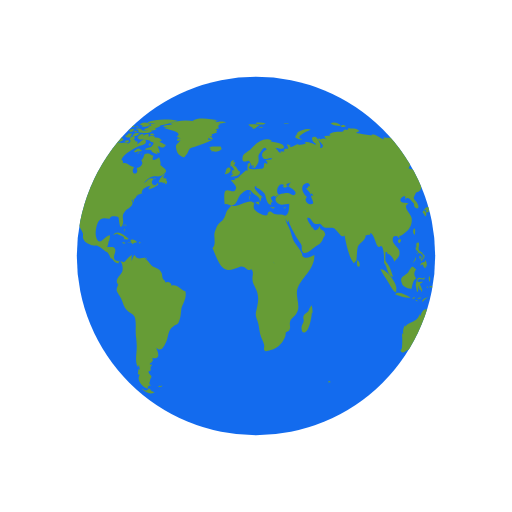
t = 0.00 s
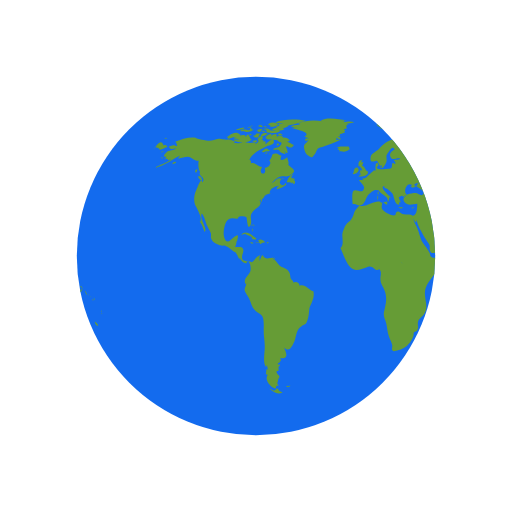
t = 0.50 s
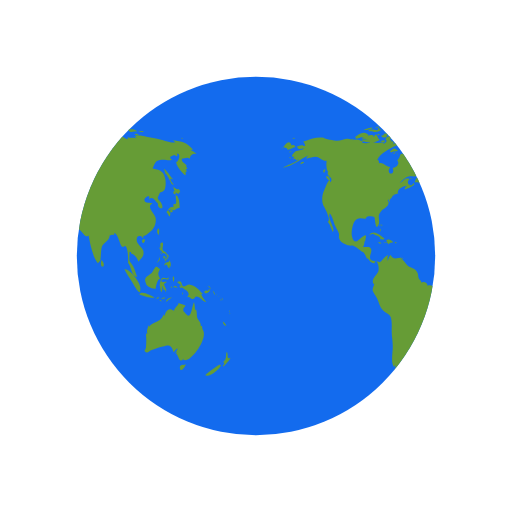
t = 1.00 s
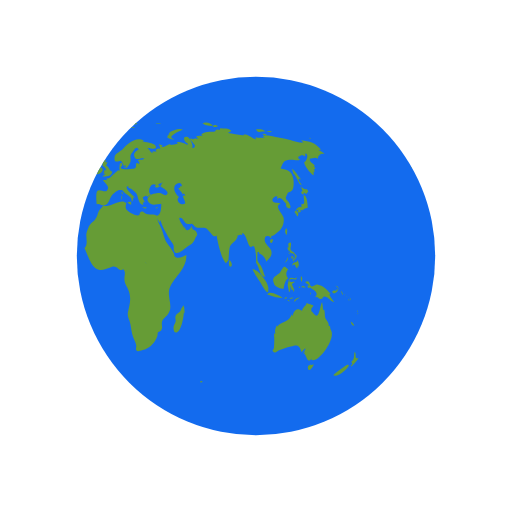
t = 1.50 s

The animated SVG that drew these frames (rendered in a browser with its animation timeline set to each time). Animation: 2 SMIL elements (animateTransform=2); one cycle of 2.00 s, repeats indefinitely.

<?xml version="1.0" encoding="utf-8"?>
<svg xmlns="http://www.w3.org/2000/svg" xmlns:xlink="http://www.w3.org/1999/xlink" style="margin: auto; background: none; display: block; shape-rendering: auto;" width="200px" height="200px" viewBox="0 0 100 100" preserveAspectRatio="xMidYMid">
<defs> <clipPath id="ldio-884pnbvrign-cp"> <circle cx="50" cy="50" r="35"></circle> </clipPath> </defs>
<circle cx="50" cy="50" r="35" fill="#136bee"></circle>
<g clip-path="url(#ldio-884pnbvrign-cp)">
  <path transform="scale(2) translate(-25 -25)" fill="#669c36" d="M64.4,74.4c0.3,0.3,0.2,0.3-0.3,0.3C64.1,74.3,64.2,74.5,64.4,74.4z M31.4,75.4c-0.2,0.1-0.3-0.2-0.5,0.1c0.3,0.2,0.6,0.1,0.8-0.1C31.6,75.2,31.6,75.4,31.4,75.4z M84.9,36.9c-0.3,0.2-0.8-0.1-1.1-0.5 c0.1,0.2,0.1,0.6,0.3,0.9c-0.5,0.2-0.2,0.6,0.2,0.7c0-0.1,0-0.3,0-0.4c0.2,0.1,0.4,0.2,0.5,0.3c0.2-0.2,0.2-0.3,0.4-0.5 C85.1,37.2,85,37,84.9,36.9z M85.1,40.6c0-0.6-0.1-2.1-0.6-2.4c-0.6-0.4,0.5,2.1-0.6,1.6c0,0.2-0.1,0.5,0,0.7 c-0.8-0.3-0.9,0.5-1.4,0.9c0.3,0.3,0.4,0.6,0.6,0.9c0.3-0.4,0.2-0.9-0.3-1.2c0.2,0,0.4-0.2,0.6-0.2c0.2,0,0.6,0.2,0.6,0.2 C84.2,41,84.5,40.7,85.1,40.6z M83.7,41c-0.4-0.1-0.7,0.2-0.3,0.6c0.2-0.4,0-0.1,0.3-0.2C83.8,41.2,83.6,41.1,83.7,41z M93.5,62.8 c0.1,0.5,0.3,0.9,0.7,0.8C94.1,63.3,93.8,63,93.5,62.8z M93,71.2c-0.1-0.1-2.5,1.6-2.9,2.1c0.8,0.5,2.9-1.2,3.1-2.1 C93,71.5,92.9,71.2,93,71.2z M95,69.9c-0.4,0.2-0.6,0-0.5-0.4c0,0.1-0.1,0.2-0.1,0.3c0.1-0.5,0.1-0.8-0.1-1.1 c-0.3,0.7,0.1,1.4-0.7,2c0.3,0.3,0.3,0.4-0.1,0.7c0.1,0,0.1,0.1,0.1,0.2C93.9,71.3,95,70.2,95,69.9z M82,50.6 c0.2-0.2,0.3-0.2,0.3-0.5c-0.1,0-0.3-0.1-0.4-0.1C81.9,50.2,81.9,50.4,82,50.6z M82.4,50.6c-0.3-0.4-0.2,0.1-0.1,0.5 c0.2-0.3,0.3-0.5,0.2-0.9C82.5,50.4,82.4,50.5,82.4,50.6z M82.8,49.7c-0.1,0-0.2,0-0.3,0c0,0.1,0.2,0.4,0.2,0.5c-0.1,0-0.1,0-0.2,0 c0.1,0.2,0.1,0.3,0.2,0.5c0.1-0.2,0.1-0.2,0-0.5c0.1,0,0.2,0.1,0.2,0.1C83,50.1,82.9,49.9,82.8,49.7z M81,51 c0.2-0.3,0.3-0.4,0.2-0.8c-0.1,0.5-0.4,0.8-0.6,1.2C80.8,51.3,80.9,51.1,81,51z M81.2,48.6c0.1,0.2,0.1,0.5,0.3,0.3 c0,0.4,0.3,0.6,0.6,0.6c0,0,0-0.1,0.1-0.1c0.1,0.2,0.2,0.3,0.4,0.4c0-0.7-0.6-0.5-0.8-1c-0.2-0.4,0.2-0.9,0-1.4 c-0.5-0.1-0.6,0.3-0.4,1c0,0-0.1-0.1-0.1-0.1C81.1,48.3,81.1,48.4,81.2,48.6z M83.3,52.2c0.1-0.5,0.1-1.1-0.3-1.4c0,0.1,0,0.2,0,0.3 c-0.4,0.2-0.9,0.1-0.9,0.8c0.7-0.7,0.4,0.2,1,0.5c0-0.2,0.1-0.5,0.1-0.7C83.2,52,83.3,52.1,83.3,52.2z M81.5,49.6 c0.1-0.1,0.3-0.1-0.2-0.3C81.4,49.4,81.5,49.5,81.5,49.6z M91.8,57.4c0.1,0.1,0,0.2,0.2,0.1c-0.1-0.2-0.2-0.5-0.3-0.7 C91.6,57,91.7,57.1,91.8,57.4z M90.2,57.3c0.4-0.1,1.1-0.5,0.6-0.9c-0.1,0.4-0.2,0.6-0.4,0.3c-0.1,0-0.5,0.2-0.5,0.3 C89.9,57.2,90,57.2,90.2,57.3z M90.9,56.1c0.1,0.2,0.2,0.3,0.2,0.5c0.1-0.5-0.2-0.8-0.6-0.8C90.7,55.9,90.8,56,90.9,56.1z M90.3,59 c-0.2-0.4-0.7-0.7-1-1.6c0.1,0,0.2,0,0.3,0c-0.7-0.7-1.4-1.7-2.5-1.8c-0.5-0.1-1,0.5-1.3,0.3c-0.5-0.2-0.1-1.4-1.2-0.8 c0.3,0.4,0.6,0.5,0.9,0.6c-0.2,0-0.3,0.1-0.5,0.1c0.1,0.2,0.2,0.4,0.3,0.5c0.1,0,0.2-0.2,0.2-0.2c0.6,0.5,2,1,1,2 c0.6-0.3,0.7,0.4,1.2,0.3c0.4-0.1,0.4-0.5,0.6-0.5C89.2,57.9,89.5,58.9,90.3,59z M93.2,58.5c-0.1,0.1-0.2-0.2-0.2,0.1 C93.3,58.8,93.2,58.6,93.2,58.5z M92.4,57.7c0,0-0.1-0.2-0.2-0.3C92.2,57.6,92.3,57.6,92.4,57.7z M92.9,58c0.1,0.1,0.1,0.1,0.2,0.2 c-0.2-0.2-0.3-0.3-0.5-0.4C92.7,57.8,92.8,57.9,92.9,58z M93.5,59.1C93.6,58.9,93.6,58.8,93.5,59.1z M93.5,58.7c0-0.2,0-0.4-0.2-0.6 C93.3,58.3,93.4,58.5,93.5,58.7z M81,45.9c0.1-0.5,0.2-1-0.1-1.3C80.6,45,80.6,45.5,81,45.9z M94.8,61c0,0,0.1-0.2,0-0.4 C94.7,60.8,94.8,61.1,94.8,61z M94.8,61.2c0.1,0.1,0,0.3,0.2,0.1C94.9,61.1,94.8,61.2,94.8,61.2z M29.5,76.3 c-0.4-0.8-0.5-0.2-0.7-0.2c0.2,0-0.3,0.2-0.3,0.2c-0.2,0-0.6-0.3-0.9-0.4c0.9,0.9,1.9,1.2,2.6,0.7C30,76.6,29.8,76.4,29.5,76.3z M89.6,64.4c0-0.2-0.2-0.3-0.1-0.7c-0.2,0-0.1-0.1-0.3,0c0.1-0.8-0.5-1.1-0.7-1.7c-0.1-0.5,0-1-0.2-1.6c-0.1,0.1-0.1,0.1-0.2,0.2 c0-0.5-0.1-1.1-0.2-1.6c-0.5,0.9-0.5,3.8-1.7,2.2c-0.3-0.5-0.4-0.2-0.4-0.8c0-0.3,0.4-0.5,0.4-0.7c0-0.1-1.1-0.4-1.4-0.5 c0.3,0.3-0.7,0.7-0.8,1.5c-0.5-0.2-0.7-0.4-1.1-0.2c-0.4,0.1-0.7,0.9-0.7,1.1c0,0-0.1,0.1-0.1,0.1c0-0.1,0-0.2-0.1-0.3 c-0.4,0.8-0.6,1.1-1.3,1.4c-0.6,0.3-1.1,0.4-1.6,1c0-0.1,0-0.2,0-0.3c-0.3,0.6-0.5,1.1-0.3,1.8c-0.1-0.1-0.1-0.2-0.2-0.3 c0,0.1,0,0.3,0,0.4c0-0.1-0.1-0.1-0.1-0.2c0.1,1,0.1,1.7,0,2.7c0,0.4-0.6,0.5,0,0.9c0.4,0.2,0.7-0.3,1-0.4c0.8-0.2,1.4-0.5,2.3-0.7 c1.4-0.5,1.7-0.2,2.1,1.1c0.2-0.3,0.5-0.6,0.8-0.8c-0.1,0.4-0.3,0.7-0.6,1c0.2-0.1,0.3-0.2,0.5-0.4c-0.1,0.2-0.1,0.3-0.2,0.5 c0.5,0.2,0.5,2.1,1.5,0.9c0,0.1-0.1,0.1-0.1,0.2C86.9,71.3,90.8,66.1,89.6,64.4z M85.9,71.3c-0.4-0.2-1,0.2-0.7,0.8 c0.2,0.6,0.9-0.4,1.1-0.9C86.2,71.2,86.1,71.2,85.9,71.3z M24.6,44.3c0-0.2,0.2-0.3-0.1-0.5C24.5,44,24.6,44.2,24.6,44.3z M24.2,44.9c0.1,0.1,0.1,0.2,0.1,0.4c0.1-0.2,0.1-0.3,0-0.6C24.1,44.6,24.3,44.8,24.2,44.9z M24.4,43.9c-0.2,0-0.3-0.1-0.3,0.2 C24.3,44.1,24.4,43.9,24.4,43.9z M36.2,56.9c-1-0.3-1.6-1.5-2.7-1.1c0-0.7-0.8-0.9-1.2-0.6c0-0.4-0.4-0.5-0.5-0.8 c-0.1-0.1-0.1-0.7-0.2-1c-0.3-0.7-0.6-0.8-1.2-1.1c-0.6-0.3-0.6-0.2-1.1-0.8c-0.3-0.4-0.6-0.7-1-1c0.1,0,0.2-0.1,0.3-0.1 c-0.9-0.2-1.7,0.6-2.3-0.6c-0.4,0.3-0.4,0.8-0.6,1.2c0-0.3,0-0.7,0-0.9c0.4-0.6-0.1-0.2-0.5,0.1c-0.3,0.2-0.7,0.9-1,1 c0,0-1.6-0.3-1.6-0.3c-0.8-0.7,0.1-1.4-0.1-2.2c-0.2-0.8-1.1-0.3-1.6-0.5c0.2-0.3,0.3-0.7,0.3-1.1c0.1,0,0.1,0,0.1,0.1 c0.2-1.2,0.5-1.7-0.7-0.8c-0.6,0.5-1.3,1.5-1.8,0c-0.3-0.8,0-2.4,0.4-3.1c0.7-1.1,1.6-0.5,2.3-0.6c-0.1-0.7,1.4-0.4,1.6-0.3 c0.2,0.3,0.2,2.8,0.8,1.6c0.5-1-0.4-1.7,0.5-2.7c0.6-0.7,2-1.1,1.3-2.2c0.1,0,0.1,0,0.2,0.1c0-0.2,0-0.3,0.1-0.4 c0,0.4,0,0.4-0.1,0.8c0.3-0.4,0.3-0.4,0.3-0.9c0.1,0.1,0.1,0.1,0.1,0.2c0.2-0.3,0.4-0.5,0.4-0.7c0,0,0.4-0.1,0.6-0.1 c-0.1,0-0.3,0-0.5,0c0.4-0.2,0.8-0.2,1.1-0.4c-0.1,0,0,0-0.2,0c-0.1-0.9,1.4-1.5,1.9-1.4c-0.5,0.2-0.4,0.3-0.6,0.7 c0.5-0.1,1.4-0.5,1.9-0.9c0-0.1-0.1-0.3-0.1-0.4c-0.6,1.2-1.7-0.1-0.8-0.7c-0.7-0.6-1.3,0.5-2,0.8c0.5-0.5,1.1-1.2,1.7-1.3 c0.8-0.2,1.5,0.2,2.2-0.4c1.2-0.9,0.1-1.1-0.6-1.9c0.2-0.5-0.1-0.9-0.2-1.5c-0.5,0.5-1.8,1-1.1-0.3c-0.5,0-0.6-0.4-1.2-0.4 c-1,0-0.4,0.7-1.2,1.3c0.6,0.8-0.3,1.4-0.9,1.5c0.6,1.6-1.5,1.4-0.5-0.2c-0.8,0-1.4-1-2.2-0.7c0-0.6,0.1-0.4-0.3-0.7 c0.5-1.3,2.5-2.2,3.5-2.7c0.3-0.1,1.4-0.2,1.3-0.9c-0.2-1-1.3,0.4-1.7,0.6c0.1-0.2,0-0.2,0.1-0.5c-0.2,0-0.2-0.2-0.6,0 c0.1-0.1,0.1-0.2,0.2-0.3c-0.1,0-0.2,0-0.4-0.1c0.7-0.6-0.4-1-0.8-0.1c0.5,0.5-0.1,0.7-0.5,1c0.1-0.1,0.1-0.2,0.2-0.3 c-0.5-0.2-1,0.1-1.6,0c-0.4-0.1-0.7-0.4-1.2-0.1c0,0,0.1,0.1,0.1,0.1c-0.4,0.1-1.1,0.1-1.7,0c0.1-0.1,0.3-0.1,0.4-0.2 c-0.6-0.3-1.5-0.7-2.1-0.3c0.1-0.1,0.1-0.2,0.2-0.3c-0.4,0.3-0.9,0-1.4,0c-0.6,0.1-1.2,0.4-1.8,0.4c-0.6,0-2.5-0.4-2.7-0.6 c-1.3-0.2-2.7,0.3-4,0.8c0.3,0.2,0.3,0.4,0.4,0.8c-0.2,0-0.3,0-0.5,0c0.1-0.1,0.1-0.1,0.2-0.2c-0.4,0-0.9,0.2-1.3,0.3 c0.2,0.7,0.9,0.5,1.4,0.3c-0.3,0.5-0.9,0.4-1.5,0.6c-0.5,0.2-1.4,1.3-0.4,1.1c-0.1,0.1-0.1,0.3-0.3,0.5c0.2-0.1,0.3-0.1,0.5-0.1 c0,0.1,0,0.1-0.1,0.2c0.1,0,0.1-0.1,0.2-0.1c0,0.1,0,0.1,0,0.2c0.2-0.1,0.4-0.1,0.6-0.2c-1,0.9-2.2,1-3.2,1.7 c2.1-0.4,3.5-1.8,5.4-2.6c-0.3,0.1-0.7,0.4-0.8,0.8c0.8-0.2,1.2-0.4,1.9-0.4c0.8,0.1,1.3,0.9,2.1,0.8c-0.1,0.6-0.1,1.8,0.3,2.2 c-0.6,0.8,1.3,1,0.4,2c-0.2-1.2-0.9,1-1.2,1.6c-0.4,0.8-0.5,2-0.2,2.8c0.2,0.4,1.7,3,0.9,3.3c0.6,0.7,0.6,1.2,1,2 c0.6-0.7-1.1-2.5-0.6-3.6c0.4,0.2,0.8,1.8,1,2.3c0.2,0.4,0.6,1.1,0.8,1.6c0.1,0.7-0.2,0.6,0.2,1.3c0.2,0.4,0.9,0.7,1.3,0.9 c0.5,0.3,1,0.1,1.3,0.2c0.8,0.3,1.4,1.1,2.1,1.3c0,0-0.1,0-0.1,0c0.4,0.5,0.5,0.9,0.7,1.3c0.1-0.1,0.1-0.1,0.1-0.2 c0.4,0.6,0.9,1.2,1.4,1c-0.1-0.8,0.3-0.4,0.5-0.1c0.3,0.5,0.3,1.3,0.2,1.7c-0.2,0.7-1.6,1.6-0.9,2.5c0-0.1,0.1-0.1,0.1-0.2 c0,0.6-0.4,0.8-0.3,1.5c0.1,0.3,0.7,1.2,0.9,1.6c0.3,0.7,0.5,1.6,1,2.1c0.5,0.6,1.3,0.7,1.6,1.4c0.3,0.7,0.2,2,0.2,2.8 c0,1,0.2,1.8,0.2,2.7c0.1,1.2-0.5,3.5,0.3,4.4c0-0.2,0-0.3,0-0.5c0.3,0.3,0.2,0.4,0.3,0.9c-0.1,0-0.2-0.1-0.3-0.1c0,0.5,0,0.6-0.1,1 c0.1,0,0.3,0.1,0.4,0.1c-0.8,1.1,0.7,2.6,1.6,2.7c-0.1-0.5,0.1-0.6,0.6-0.6c-0.6-0.4-0.2-0.6-0.2-1c0-0.2,0.3-0.7,0.3-0.7 c0-0.2-0.3-0.5-0.3-0.4c0-0.1-0.3-0.3-0.3-0.6c0-0.2,0.4-0.2,0.4-0.2c0.1-0.5-0.2-0.7,0.3-1c0-0.1-0.1-0.1-0.1-0.2 c-0.8,0,0-0.5,0-0.4c0.1-0.3,0.5-0.3,0.1-0.9c1.8,0.4,1.2-1.1,0.8-2c1,0.9,1.4,0,1.9-1c0.6-1.3,0.3-2.4,1.5-3.2 c0.7-0.5,0.7-0.1,1.1-1c0.3-0.8,0.3-1.4,0.4-2.2C35.4,59.7,36.6,58.3,36.2,56.9z M24.2,26.2c-0.2,0-0.3-0.1-0.5,0 C23.9,26.6,23.9,26.3,24.2,26.2z M22.4,25.3c-0.2,0.1-0.4,0.2-0.5,0.3c0.4,0.1,0.8,0,1.2,0c-0.2,0-0.4,0.2-0.6,0.2 c0.5,0,1.7,0,2-0.5c-0.2,0-0.3,0-0.4,0c0-0.1,0-0.2,0.1-0.3c-0.4,0.1-0.3-0.1-0.4,0.4C23.3,25.5,22.8,25.2,22.4,25.3z M24.2,27.3 c-0.5-0.1-0.6-1.9-1.2-0.5c0-0.6-0.7-0.4-1.2-0.3c0.1-0.1,0.1-0.1,0.2-0.2c-0.5-0.1-1.1,0.2-1.5,0.5c0.2,0,0.4,0.1,0.7,0.1 c-0.2,0-0.4,0.1-0.6,0.1c0.3,0.2,0.8,0.1,1.2,0.2c-0.4,0-0.8,0.1-1.2,0.1C21.2,28.1,23.6,27.9,24.2,27.3z M24,24.9 c0-0.3-0.3-0.1-0.7,0C23.6,25,23.8,24.9,24,24.9z M21.6,25.4c0.4-0.1,0.9-0.1,1.2-0.5c-0.6,0-1.2,0.2-1.8,0.5 C21.2,25.4,21.4,25.4,21.6,25.4z M32.4,34.8c-0.1,0-0.2,0.2-0.3,0c0,0,0.1-0.1,0.1-0.1c-0.1,0-0.3,0-0.4,0c0.2-0.2,0.3-0.5,0.5-0.7 c-0.6,0.1-1.2,1.1-1.3,1.6c0.3,0,0.7,0,1,0.1c-0.1,0.1-0.1,0.1-0.2,0.2c0.1-0.1,0.4-0.2,0.5-0.3c0,0.1,0,0.2-0.1,0.4 c0.4,0,0.5-0.3,0.4-0.7c-0.1,0-0.1,0-0.2,0.1c0-0.1,0.1-0.2,0.1-0.3C32.6,34.9,32.5,34.9,32.4,34.8z M14,35c0.7,0.6,0.5-0.1,0.2-0.5 C13.7,34.1,13.5,34.6,14,35z M19.6,27.1c0.8-0.1,1.5-0.7,2.3-0.8c-0.9-0.9-1.9,0-2.6,0.5C19.5,26.8,19.5,27,19.6,27.1z M27.7,29.4 c-0.8-0.6-0.7-0.5-1.6,0.2c0.1,0,0.4,0.2,0.3,0.2C27,29.4,27.6,29.7,27.7,29.4z M13.3,33.1c-0.2,0.2-0.3,0.4,0,0.7 c0.1-0.2,0.2-0.5,0.3-0.7C13.4,33.1,13.4,33.1,13.3,33.1z M27.5,30.1c0.1,0,0.1,0.3,0.2-0.1C27.6,30,27.6,30.1,27.5,30.1z M29.8,36 c-0.1,0,0-0.3-0.2-0.1c0.3,0.2,0.2,0.2,0.6,0.1C30.1,36.1,29.9,36.1,29.8,36z M26.7,30c0.2,0,0.3,0.1,0.6-0.2 C27,29.8,26.9,29.9,26.7,30z M30.5,35c-0.2-0.2-0.3-0.3-0.6-0.3C30.1,34.9,30.3,34.9,30.5,35z M27,25.3c0,0.2,0.1,0.2,0,0.5 c0.7,0.2,2.2,0.4,2.7-0.2c-0.7-0.3-1.4,0.1-2.1-0.2c0,0,0.1-0.1,0.1-0.1c-0.4-0.2-0.8-0.3-1.3-0.1C26.7,25.3,26.8,25.3,27,25.3z M26.8,24.9c0.2,0,0.3,0,0.5,0C27.2,24.8,26.9,24.9,26.8,24.9z M27.5,24.4c0.1,0,0.2,0,0.4,0c-0.1,0.1-0.2,0.1-0.3,0.2 c0.6,0.4,1.2,0,1.8-0.2c-0.5-0.6-1.3-0.6-2-0.2C27.3,24.4,27.4,24.2,27.5,24.4z M26.3,25.8c0.2,0,0.3,0.1,0.5-0.1 C26.6,25.6,26.1,25.4,26.3,25.8z M27,24.8c-0.1-0.2-0.1-0.3-0.5,0C26.8,24.9,26.8,24.7,27,24.8z M29.7,26.4c0.1,0,0.3,0,0.5,0 c-0.2-0.3-0.6-0.4-0.9-0.2C29.4,26.5,29.4,26.4,29.7,26.4z M26.9,26c-0.5-0.1-0.9,0.1-1,0.7c0.5-0.1,1-0.3,1.4-0.6 C27.1,26.1,27,26,26.9,26z M31.5,27.3c-0.4-0.3-0.7-0.5-1.2-0.4c-0.2-0.6-0.9-0.4-1.3-0.2c0.3-0.8-0.6-0.5-1-0.2 c0-0.1,0-0.1-0.1-0.2c0.1-0.1,0.2-0.1,0.3-0.2c-0.6,0-1.1,0.2-1.4,0.8c0.1,0,0.2,0,0.3,0C27.1,27,27,27,26.9,27.1 c0.6,0.3,2.7,0.1,2.5,0.6c0.8,0.1,0.7,0.4,0.2,0.9c-0.3,0.3-0.9,0.1-1.3,0.6c0.5,0.2,0.9-0.2,1.4,0.3c0,0-0.1,0.1-0.1,0.1 c0.4,0.3,0.8,0.5,1.2,0.5c-0.1-0.2-0.2-0.5-0.4-0.7c1.4,1.5,0.5-0.9,0.4-0.7c0.3-0.6,0.9,0.8,1.6-0.4c-0.5-0.1-0.8-0.5-1.3-0.6 c0.2-0.1,0.3-0.1,0.5-0.2C31.6,27.5,31.5,27.4,31.5,27.3z M25.7,24.7c0.2,0.1,0.4,0.1,0.6,0.1c-0.1-0.4-0.5-0.5-0.9-0.3 c0.1,0,0.1,0,0.2,0.1c-0.1,0-0.2,0.1-0.3,0.1C25.4,24.7,25.5,24.7,25.7,24.7z M29,24c0.5,0.1,0.9,0.1,1.4,0.1 c-0.3,0.1-0.7,0.1-1,0.1c0.1,0.2,0,0.1,0.2,0.3c-0.2,0.1-0.5,0.2-0.8,0.3c0.2,0.1,0.3,0.2,0.4,0.3c-0.4-0.2-0.8,0-1.1,0.3 c0.7,0.1,1.9,0.3,2.5-0.2c-0.1,0-0.2,0-0.4,0c0.4-0.3,1-0.4,1.2-0.7c-0.1,0-0.2,0-0.3,0c0.9,0,1.8-0.4,2.7-0.6c-0.1,0-0.3,0-0.4,0 c0.4-0.1,0.9-0.1,1.3-0.3c-1.6-0.4-4.4-0.4-5.9,0.3C28.9,23.8,28.9,23.9,29,24z M29.5,28.2c-0.2-0.3-0.3-0.3-0.5,0.2 C29.3,28.4,29.4,28.3,29.5,28.2z M24.4,24.6c-0.2,0-0.4-0.1-0.6,0.1C24,24.7,24.2,24.6,24.4,24.6z M25,27.4c-0.2,0-0.4,0-0.7,0.2 c0.3,0.2,0.6,0.2,0.9,0.1C25.2,27.4,25.1,27.5,25,27.4z M24.4,26.5c0.4,0.5,0.9,0.5,1.3,0c-0.1,0-0.2-0.1-0.2-0.1 c0.2-0.1,0.2-0.1,0.3-0.3c-0.4,0-0.9-0.1-0.9,0.3C24.7,26.4,24.6,26.5,24.4,26.5z M25.3,25.7c0.4,0.2,0.9-0.1,0.9-0.5 c-0.4,0-0.8,0-1.1,0.4C25.5,25.4,25.3,25.7,25.3,25.7z M78.1,46.7c-0.7,0.3-0.2,0.9,0,0.7C78.4,47,78.4,46.8,78.1,46.7z M24.7,46.8 c0.2,0,0.3,0,0.4-0.2c-0.8-0.5-2-1.9-3-0.7c0.3-0.1,0.6-0.2,0.9-0.3c0,0-0.1,0.1-0.1,0.1c0.6,0.3,1,0.3,1.4,0.8 c-0.1,0.1-0.1,0.2-0.2,0.2C24.3,46.7,24.5,46.8,24.7,46.8z M55.7,40.5c-0.1,0.1-0.2,0.1-0.4,0.1c0.4,0.2,0.3,0.1,0.6-0.2 C55.9,40.4,55.8,40.4,55.7,40.5z M49.5,32.8c0.1-0.4,0.2-0.6-0.3-0.4C49.2,32.7,49.3,32.7,49.5,32.8z M48.9,38.1 c0-0.3,0.1-0.4,0-0.7C48.6,37.7,48.8,37.8,48.9,38.1z M45.1,32.6c0.1-0.1,0.1-0.3,0.2-0.1c0,0.1,0.4,0.4,0.4,0.6 c0,0.4-0.6-0.1-0.3,0.6c-0.1,0-0.2,0.1-0.3,0.1c0.1,0,0.3,0.2,0.5,0.2c-0.2,0.1-0.4,0.3-0.6,0.5c0.7,0,1.9,0,1.9-1 c-0.6-0.2-0.6-1-1.2-1.2c0.2-0.2,0.2-0.5,0.3-0.6c-0.2,0-0.3,0-0.5,0c0.1-0.1,0.2-0.3,0.3-0.4C45,31.2,44.9,32,45.1,32.6z M53.3,40.5c-0.2,0-0.2,0.1-0.4-0.1c0,0.1,0,0.1,0,0.2c0.3,0.1,0.5,0.2,0.8,0C53.5,40.5,53.5,40.5,53.3,40.5z M41.5,27.3 c-0.3,0-0.6,0-0.9,0c0-0.1,0.2-0.4,0.2-0.4c0.3,0.3,0.4,0.3,0.8,0.3c-0.2-0.3-0.2-0.4-0.6-0.6c0.1,0,0.3,0,0.5,0 c-0.1-0.1,0-0.2-0.2-0.4c0.3,0,0.5-0.1,0.7-0.2C42,26,42,26,41.9,26c0.2,0,0.3,0,0.5,0c-0.1-0.1-0.2-0.2-0.2-0.3 c0.3-0.2,0.3-0.2-0.1-0.5c0.2,0,0.5-0.1,0.7-0.1c-0.3-0.4-0.2-0.7,0.3-0.9c-0.2,0-0.3,0-0.5,0c0.5,0,1-0.2,1.6-0.3 c-0.6-0.3-1.5-0.1-2.1,0c0.1-0.1,0.2-0.1,0.2-0.2c-0.6-0.1-1.3-0.1-1.9-0.1c0.7,0,1.5,0.1,2.2-0.1c-1.4-0.2-3.8-0.7-5,0.1 c0.1,0,0.3,0.1,0.4,0.1c-1.6-0.3-3.3-0.2-4.8,0.4c0.2,0,0.3,0.1,0.5,0.1c-0.6,0.3-1.4,0.1-1.9,0.5c0.4,0.1,0.8,0.2,1.2,0.2 c-0.3,0-0.7,0-1,0.1c0.2,0.2,4.1,0.7,2.5,1.7c0.3,0.1,0.5,0.2,0.8,0.4c-0.9-0.5-1,0.9,0,0.2c-0.6,1-1.2,0.7-0.8,2.1 c0.2,0.7,0.5,0.9,0.9,1.1c0.7,0.4,0.6,0.2,1.1-0.4c0.1-0.1,0.4-0.9,0.6-1.1c0.4-0.3,0.8-0.2,1.1-0.4C39.3,28.2,40.4,27.9,41.5,27.3z M25.3,47.4c0.3,0.1,0.4-0.1,0.6,0.3c0.2-0.4,0.6-0.3,0.9-0.4c-0.3-0.4-0.9-0.7-1.4-0.4c0.2,0.2,0.1,0.2,0.3,0.4 c-0.2,0-0.3,0.1-0.6,0C25,47.6,25.1,47.4,25.3,47.4z M80.8,58.3c0.1,0,0.2-0.1,0.3-0.1C81,58,80.7,58,80.5,58.4 C80.6,58.4,80.7,58.3,80.8,58.3z M82.5,56.6c-0.2-0.4-0.3-0.7-0.5-1.1c0.2-0.1,0.3-0.3,0.5-0.3c0-0.1,0-0.1,0-0.2 c-0.4,0.2-1.4,0.1-0.8-0.4c0.5-0.4,1.2,0.5,1.3-0.5c-0.4,0.6-0.9,0-1.3,0.2c-0.3,0.2-0.5,1.1-0.5,1.5c0,0,0.3,1.2,0.2,1.2 c0.4,0.2,0.2-0.9,0.4-1.2c0,0.4,0.1,0.6,0.2,0.9c0.1-0.1,0.2-0.1,0.3-0.2c-0.1,0.3,0,0.3,0,0.5C82.5,56.9,82.4,56.8,82.5,56.6z M78.5,55.3c0.1,0.8,1.5,1.1,1.9,1.1c0.1-0.7,0.3-1.8,0.9-2c-0.6-0.8-0.4-1.3,0-1.8c-0.4-0.2-0.5-0.6-0.8-0.5 c-0.3,0.1-0.6,0.9-0.8,1.1C79.1,53.9,77.9,54,78.5,55.3z M85.8,57.1c-0.1,0.1-0.2,0-0.2,0.5C85.8,57.4,85.7,57.2,85.8,57.1z M83.6,56c-0.1,0-0.2,0-0.3,0C83.6,56.5,83.5,56.1,83.6,56z M81.6,58.9c-0.1-0.2-0.1-0.4-0.5-0.3C81.3,58.8,81.4,58.8,81.6,58.9z M82.3,58.2c-0.1-0.2-0.5-0.1-0.8,0.1C81.7,58.4,82,58.3,82.3,58.2z M78.7,58c0.5,0.1,1,0.2,1.5,0.1c-0.6-0.3-2.6-1.5-3-0.6 C77.7,57.7,78.2,57.8,78.7,58z M77.4,56.5c0.3-1-2-4.1-3.1-3.9c0.4,0.9,1,1.6,1.5,2.5C76,55.4,77.5,58.3,77.4,56.5z M84.2,56.1 c0.2,0.1,0.3,0,0.5,0.2c-0.2-0.5-0.6-0.6-0.9-0.2C84,56.1,84.1,56.1,84.2,56.1z M83.9,55.1c0.1-0.4,0.3-0.8-0.1-1.2 C83.7,54.3,83.7,54.7,83.9,55.1z M82.7,58.8c0.2-0.3,0.6-0.5,0.9-0.7c-0.5,0-1,0.2-1.2,0.8C82.5,58.9,82.6,58.9,82.7,58.8z M44.1,33.6c-0.1,0.1-0.1,0.3-0.2,0.4c0.4,0.1,1.4-0.5,1.1-1C44.7,32.3,44,33,44.1,33.6z M41.8,29.6c0.5,0.1,1.1-0.1,1.5-0.5 c0-0.1-0.2-0.4-0.2-0.5c-0.6,0.1-1.9-0.2-2.3,0.3c0.2,0,0.3,0.1,0.5,0.1c-0.1,0-0.2,0.1-0.4,0.2c0.2,0.1,0.3,0.1,0.5,0.2 c-0.1,0.1-0.2,0.1-0.2,0.2C41.4,29.5,41.6,29.5,41.8,29.6z M48.7,38.5C48.8,40.2,49,37.2,48.7,38.5z M50.5,39.4 c-0.2,0-0.4,0.1-0.6,0c0.1,0.3,0.4,0.5,0.7,0.6C50.7,39.5,50.6,39.5,50.5,39.4z M24.1,47.3c-0.1,0.1-0.2-0.1-0.2,0.1 c0.3,0.2,0.3,0.2,0.6,0.1C24.4,47.3,24.3,47.4,24.1,47.3z M70,51c-0.1-0.1-0.1-0.1-0.2-0.2C69.3,52.7,70.9,52.3,70,51z M61,60.2 c0-0.2-0.1-0.4-0.2-0.6c-0.1,0.3-0.3,0.5-0.4,0.7c-0.1,0.8-0.9,0.8-1.1,1.4c-0.2,0.4,0.1,0.7,0,1.1c-0.1,0.4-0.3,0.6-0.4,1 c-0.1,1.2,0.5,1.5,1.1,0.7c0.5-0.7,0.9-2.6,0.9-3.5c0,0.1,0.1,0.2,0.1,0.2C61.1,60.9,61,60.6,61,60.2z M74.3,48.1 c-0.9,0.8-1-2.4-2-2.6c0,0.2,0,0.2,0,0.4c-0.3-0.1-0.5,0-0.9,0.1c0.1,0.9-1.3,1.5-1.5,2.2c-0.2,0.6-0.2,2.1-0.3,2.7 c-0.1,0.1-0.3,0.4-0.5,0.5c-1-1.2-1.5-3.8-1.8-5.4c-0.6,0.6-1.1-0.6-1.6-1c-0.5-0.5-0.4-0.4-1.1-0.5c-0.5-0.1-0.9,0.1-1.3-0.1 c-0.4-0.2-0.5-0.6-0.8-0.7c-0.3-0.1-0.5,0.2-1,0c-0.7-0.3-0.8-1.5-1.5-1.1c0.1,0.9,0.8,1.3,1,2.1c0-0.2,0.1-0.4,0.1-0.5 c0.1,1.3,1,0.8,1.4-0.1c-0.1,0.9,0.5,0.7,0.8,1.1c0.4,0.8,0.2,0.6-0.1,1.2c-0.4,1-0.6,1.2-1.5,1.7c-0.6,0.4-2,1.9-2.6,1.1 c-0.3-0.4-0.1-0.9-0.2-1.3c-0.2-0.5-0.7-1-0.9-1.4c-0.4-0.8-1.8-3-1.6-3.7c0,0.3-0.2,0.5-0.2,0.7c-0.2-0.3-0.4-0.5-0.5-0.9 c0.1,0.8,0.6,1.5,0.9,2.2c0.3,0.7,0.4,1.4,0.7,2.1c0.3,0.7,2,2.5,1.7,3c0.5,0.9,1.8,0.2,2.4-0.1c0.1,3.4-3.7,4.9-3.4,7.8 c0.1,1.4,0.7,2.7-0.3,3.9c-0.7,0.8-1,0.7-1.1,1.7c0,0.5,0.2,0.8-0.1,1.3c-0.1,0.2-0.6,0.3-0.7,0.5c0,0.1,0,0.5-0.1,0.7 c-0.2,0.5-0.5,1.1-0.9,1.5c-0.5,0.6-0.9,0.8-1.4,1c-0.2,0.1-1.4,0.4-1.5,0.4c-0.6-0.2-0.2-0.7-0.3-1.2c-0.2-0.8-0.6-1.4-0.8-2.2 c-0.2-0.9-0.2-1.6-0.5-2.5c-0.3-0.8-0.5-1.3-0.2-2.2c0.3-1.4,0.5-2.2,0.1-3.5c-0.3-1-0.9-1.5-0.9-2.5c0-0.8,0.3-1.3-0.2-1.9 c-0.9,0.6-1.1-0.8-2.2-0.5c-0.7,0.2-1.9,0.8-2.6,0.6c-1.5-0.3-2.2-3.1-2.8-4.2c0.8-0.8,0.2-2.2,0.4-3c0.1-0.4,0.4-1.2,0.6-1.5 c0.4-0.6,0.9-0.7,1.2-1.3c0.5-0.8,0.3-1.3,1-2c0.8-0.9,0.3-0.3,1.4-0.5c0.9-0.1,2.7-1.4,3.4-0.6c0.1,0,0.2-0.1,0.2-0.1 c-0.2,0.8-0.3,1.2,0.3,1.7c0.5,0.4,1.7,1.1,2.2,0.8c0.1,0,0-0.6,0.5-0.7c0.2-0.1,0.7,0.4,0.9,0.5c0.5,0.2,1.7-0.1,1.9,0.3 c0.9,0.2,1-1.5,1-2.3c-0.6,0-1.4,0.3-1.9,0.1c-1.2-0.5-0.9-1.5,0-1.9c0.4-0.2,1.1-0.3,1.6-0.3c0.4,0,1,0.7,1.4,0.3 c0.6-0.6-0.9-1.3-1.3-1.6c0.3-0.4,0.2-0.2,0.2-0.5c0.1-0.1,0.2-0.1,0.4-0.2c-0.4-0.1-1.6,0.5-0.6,0.6c-0.4,0.4-0.8,0.5-1.1,0.1 c0.1-0.1,0.2-0.1,0.3-0.2c-1-0.9-1.9,1.4-1,1.8c-0.2,0.1-0.5,0.3-0.7,0.5c-0.2-0.4-0.3-0.3-0.7-0.2c0.1,0.1,0.1,0.1,0.2,0.2 c-0.3-0.1-0.2,0.1-0.4-0.1c0,0.5,0.2,0.7,0.4,1.1c-0.1,0-0.2-0.1-0.3-0.1c0.1,0.2,0.1,0.2-0.1,0.2c0,0.1,0.1,0.2,0.1,0.4 C52,40,52,38.4,51.7,37.9c-0.3-0.5-1.4-1.3-1.6-1.2c-0.1-0.2,0-0.2,0-0.3c-1.3,0,1.2,2,1.3,2.3c-0.7-0.5-0.1,0.3-0.7,0.8 c0.3-1-0.8-1.3-1.3-1.8c-0.6-0.6-0.2-0.5-0.9-0.6c-0.5-0.1-1.1,0.5-1.3,0.7c-0.8,0.6-0.7,1.7-1.5,2.2c-0.8,0.5-1.1-0.4-1.8-0.1 c-0.1-0.5-0.2-2.3,0.1-2.6c0.4-0.5,1.5,0.4,1.9-0.1c0.7-0.8-0.5-1.5-0.8-2c0.3,0,0.5-0.1,0.8,0c0-0.1-0.1-0.3-0.1-0.4 c0.5,0.3,0.9-0.3,1.2-0.6c0.3-0.3,0.8-0.7,1-0.9c0.1-0.2,0.3,0.2,0.4-0.1c0,0-0.1-0.3-0.1-0.4c0.2-0.4-0.2-0.8,0.5-1 c0,0.1,0.1,0.4,0.1,0.5c-1.1,0.9,1.1,0.8,1.5,0.7c0.6-0.1,0.7,0.1,1.1-0.3c0.2-0.2-0.2-1.4,0.7-0.6c0-0.2,0-0.3,0-0.5 c-0.2-0.1-0.1-0.1-0.3-0.3c0.5-0.2,0.9,0,1.3-0.3c-0.6-0.4-1.5,0.5-1.9-0.3c-0.4-0.7,0.2-1.2,0.8-1.5c-0.5-0.8-0.9,0.1-1.2,0.5 c-0.7,0.9-0.3,0.8-0.4,1.8c0,0.2-0.6,1.4-0.9,1.3c-0.4-0.1-0.7-1.2-1-1.4c-0.3-0.1-1.5,0.8-1.2-0.8c0.1-0.6,1.1-1,1.6-1.5 c1-1.1,2.6-2.5,4.1-1.6c-0.1,0-0.2,0.1-0.3,0.1c0.4,0.2,2.3,0.3,2.6,0.9c0.4,1-1.2,0.3-1.6,0.4c0.5,0.3,0.5,0.9,1.1,1 c-0.1-0.1-0.1-0.2-0.2-0.3c0.2,0,0.6,0,0.9,0c-0.1-0.1-0.1-0.2-0.2-0.3c0.3-0.3,0.6-0.4,0.9-0.2c0-0.3-0.1-0.6-0.3-0.9 c0.4,0,0.6,0.1,0.8,0.3c-0.1,0-0.2,0-0.3,0c0.4,0.6,1.1-0.3,1.9-0.4c-0.1,0.1-0.1,0.1-0.2,0.2c0.5,0,1.2-0.1,1.6-0.3 c-0.1-0.1-0.2-0.1-0.3-0.2c0.6-0.2,1.5,0.2,2.1,0.5c0-0.1,0.1-0.1,0.1-0.2c-0.7-0.3-1.2-1.5-0.2-1.4c0.5,0,1.4,1.7,1,2.2 c0.4,0,0.5-0.1,0.6-0.5c-0.4-0.4-0.6-0.8-1-1.2c0.1-0.1,0.2-0.1,0.3-0.2c-0.1-0.1-0.1-0.2-0.2-0.2c0.2,0.2,0.4,0.4,0.6,0.6 c-0.1-0.1-0.1-0.2-0.2-0.2c0.4-0.2,0.8-0.2,1.2,0c-0.3-0.2-0.3-0.4-0.5-0.6c0.4-0.1,0.9-0.1,1.3-0.1c-0.1-0.1-0.2-0.1-0.3-0.2 c0.6-0.7,1.8-0.5,2.7-0.6c0.1-0.4,0.5-0.5,0.9-0.3C68.1,25,68,25,67.9,25c0.7,0.2,1.8-0.1,2.3,0.6c-0.2,0.1-0.5,0.3-0.7,0.4 c1.1,0.1,2.1,0.5,3.2,0.4c-0.1-0.1-0.1-0.2-0.2-0.2c1.1,0,1.5,0.7,2.5,1c0-0.1-0.1-0.2-0.1-0.4c0.6,0.2,1.2,0.1,1.8,0.1 c-0.1-0.1-0.3-0.2-0.4-0.3c0.5-0.3,1.7-0.1,2.3,0.1c0.7,0.2,1.4,0.2,2.1,0.4c1.1,0.2,2.5,0.9,3.6,0.7c-0.2-0.1-0.3-0.2-0.5-0.4 c1.8,0.3,2.5,0.3,3.9,1.8c-0.2,0-0.2,0.1-0.5,0.1c0.4,0.2,0.9,0.4,1.2,0.8c-0.6-0.2-1.3,0.2-1.3,0.9c-0.5-0.4-1.1,0-1.6,0 c0,0.9,0.6,0.7,1,1.4c-0.1,0-0.1,0-0.2,0c0.1,0.2,0.2,0.3,0.3,0.5c-0.1,0.1-0.2,0.1-0.3,0.2c0.1,0.1,0.1,0.3,0.2,0.4 c-0.1,0-0.2,0.1-0.3,0.1c0.2,0.4,0,0.4,0,0.7c-0.7-0.7-1.6-1.6-1.8-2.6c0.5-0.2,1-1.7,0.2-1.7c0.2,1-0.4,0.2-0.7,0.3 c-0.4,0.2-1.1,0.3-0.3,0.9c-0.6,0.3-1.3-0.1-2,0c-1.2,0.1-1.2,0.4-1.8,1.7c1.2,0.2,2.2,0.4,2.5,2.1c0.1,0.6,0.1,1.6-0.2,2.1 c-0.4,0.5-0.6,0.3-0.9,0.6c0,0-0.4,0.9-0.4,0.9c0.1,0.5,0.3,0.4,0.6,0.9c1.1,1.9-0.9,1.2-0.5,0.3c-0.2-0.2-0.7-0.8-0.7-0.8 c-0.4-0.2-0.5-0.6-1.1,0c0.4-1.3-0.9-0.4-0.9,0c0,0.9,1.3,0.4,1.6,0.8c-1.4,0.4,0.5,2.1,0.6,2.8c0.2,1.5-0.7,2.5-1.6,3.1 c-0.3,0.2-0.4,0.3-0.8,0.4c-0.1,0,0.1,0.4-0.1,0.4c-0.1,0-0.2-0.3-0.2-0.3c-0.1,0-1-0.5-1,0.7c0,0.8,1.1,1.3,1.3,2.1 c0.2,1.1-0.4,1.4-1,2.1c0-0.5-0.9-1.6-1.4-1.6c0-0.1,0-0.2,0-0.3c-0.1,0-0.2,0-0.3,0c0,0.6-0.1,1.2,0,1.7c0.1,0.4,0.5,0.7,0.7,1.1 c0.4,0.8,0.5,1.3,0.8,2.1c-1.2-0.2-1.1-2-1.8-2.8c0,0.1,0,0.2,0,0.2C75.1,51,75,47.7,74.3,48.1z M53.6,51.4 c-0.1-0.1-0.1-0.1-0.2-0.2C53.5,51.3,53.5,51.4,53.6,51.4z M61.2,39.7c-0.1-0.7-0.4-0.9-0.5-1.5c0.3,0.1,0.3,0,0.5,0 c-0.2-0.4-0.5-0.6-0.5-0.1c-0.1-0.7-0.6-0.8-0.9-1.4c0.1,0,0.2,0,0.3,0c0.2-0.4-0.1-0.3,0.4-0.3c0.1-1-1-0.7-1.3-0.2 C58.7,37,59.4,38,60,38.5C59.1,39.1,60.4,40.4,61.2,39.7z M50.4,24.2c0.4,0.2,1,0.2,1.5-0.1c-0.6-0.2-1.4-0.2-2-0.1 C50.1,24.2,50.2,24.2,50.4,24.2z M51,25c0.1,0,0.3-0.1,0.4-0.1c-0.3-0.1-0.5-0.1-0.8-0.1c0.1,0.3,0.1-0.1,0,0.2 C50.8,24.9,50.9,24.9,51,25z M49.1,24.8c0.1,0,0.2,0.1,0.3,0.1c-0.1,0-0.1,0.1-0.2,0.1c0.7,0.5,0.8-0.4,1.5-0.5 c-0.9-0.3-1.4-0.2-2.2-0.2C48.7,24.5,48.9,24.7,49.1,24.8z M27.1,47.3c0.1,0.1,0,0.4,0.4,0.1C27.4,47.3,27.3,47.3,27.1,47.3z M55.6,24.1c0.3,0.1,0.6,0,0.9-0.1c-0.5,0-0.8,0-1.3,0C55.5,24,55.7,24.2,55.6,24.1z M57.7,26.9c0.4,0.2,0.9,0.4,1.4,0.3 c-2-0.4,1.3-1.7,1.6-1.9c-0.7-0.3-1.8,0.1-2.5,0.5c-0.1,0.2,0,0.1-0.3,0.4c0.1,0,0.1,0,0.2,0C57.7,26.4,57.7,26.6,57.7,26.9z M65.1,24.4c0.5,0.1,1,0.2,1.5,0.2c-0.4-0.6-1.5-0.9-2.1-0.4C64.7,24.1,64.8,24.3,65.1,24.4z M75.7,25.8c0.3-0.1,0.7-0.1,1.1-0.1 c-0.3-0.5-1.3-0.5-1.8-0.4C75.2,25.7,75.4,25.8,75.7,25.8z M67.6,24.6c-0.5-0.2-0.9-0.4-1,0.2C67,24.8,67.5,24.8,67.6,24.6z M76.6,26.1c-0.2,0.1-0.2,0-0.3,0.2c0.3,0.1,0.6,0.1,0.8,0.1C77,26.2,76.8,26.1,76.6,26.1z M5,29.1C5,29.1,5,29.1,5,29.1z M7.7,27 c-0.2-0.1-0.3-0.2-0.6,0.1C7.3,27.1,7.5,27,7.7,27z M82.3,33.9c0.6,0.5,0.9,1.6,1.4,2.3c0-0.1,0-0.2,0-0.3c0.1,0.1,0.2,0.2,0.3,0.2 c-0.3-0.4-0.7-0.7-0.7-1.2c0.2,0,0.3,0.1,0.5,0.1c-0.6-0.6-1.2-1.8-1.8-2C82.1,33.3,82.2,33.4,82.3,33.9z M5.5,28.8 c0,0,0.3,0.1,0.5,0.1c0.1,0.8,1.1-0.1,1.7-0.2c-0.2-0.5-0.7-0.4-1-0.2c0.1-0.1,0.2-0.1,0.2-0.2C6.4,27,5.6,28.5,5,29.1 C5.2,28.9,5.7,28.4,5.5,28.8z M77.6,25.8c0.2,0,0.3,0.1,0.5-0.1c-0.3-0.1-0.7-0.1-1.1-0.1C77.2,25.7,77.3,25.7,77.6,25.8z M85.8,27.1c-0.1-0.1-0.2-0.2-0.3-0.2c0,0-0.1,0.1-0.1,0.1C85.6,27.1,85.7,27,85.8,27.1z M28.5,50.6c0,0,0.1,0.3,0.2-0.2 C28.6,50.3,28.5,50.6,28.5,50.6z M7.1,29.7c-0.3-0.1-0.4-0.2-0.7,0C6.6,29.8,6.8,29.7,7.1,29.7z M9.2,31.6c-0.3,0.1-0.5,0.1-0.5,0.5 c0.2-0.1,0.5-0.2,0.7-0.3C9.3,31.5,9.3,31.7,9.2,31.6z M6.4,30.8c0.2,0,0.3,0.3,0.4,0C6.7,30.7,6.5,30.8,6.4,30.8z">
    <animateTransform attributeName="transform" type="translate" repeatCount="indefinite" dur="2s" keyTimes="0;1" values="-100 0;0 0"></animateTransform>
  </path>
  <path transform="scale(2)" fill="#669c36" d="M64.4,74.4c0.3,0.3,0.2,0.3-0.3,0.3C64.1,74.3,64.2,74.5,64.4,74.4z M31.4,75.4c-0.2,0.1-0.3-0.2-0.5,0.1c0.3,0.2,0.6,0.1,0.8-0.1C31.6,75.2,31.6,75.4,31.4,75.4z M84.9,36.9c-0.3,0.2-0.8-0.1-1.1-0.5 c0.1,0.2,0.1,0.6,0.3,0.9c-0.5,0.2-0.2,0.6,0.2,0.7c0-0.1,0-0.3,0-0.4c0.2,0.1,0.4,0.2,0.5,0.3c0.2-0.2,0.2-0.3,0.4-0.5 C85.1,37.2,85,37,84.9,36.9z M85.1,40.6c0-0.6-0.1-2.1-0.6-2.4c-0.6-0.4,0.5,2.1-0.6,1.6c0,0.2-0.1,0.5,0,0.7 c-0.8-0.3-0.9,0.5-1.4,0.9c0.3,0.3,0.4,0.6,0.6,0.9c0.3-0.4,0.2-0.9-0.3-1.2c0.2,0,0.4-0.2,0.6-0.2c0.2,0,0.6,0.2,0.6,0.2 C84.2,41,84.5,40.7,85.1,40.6z M83.7,41c-0.4-0.1-0.7,0.2-0.3,0.6c0.2-0.4,0-0.1,0.3-0.2C83.8,41.2,83.6,41.1,83.7,41z M93.5,62.8 c0.1,0.5,0.3,0.9,0.7,0.8C94.1,63.3,93.8,63,93.5,62.8z M93,71.2c-0.1-0.1-2.5,1.6-2.9,2.1c0.8,0.5,2.9-1.2,3.1-2.1 C93,71.5,92.9,71.2,93,71.2z M95,69.9c-0.4,0.2-0.6,0-0.5-0.4c0,0.1-0.1,0.2-0.1,0.3c0.1-0.5,0.1-0.8-0.1-1.1 c-0.3,0.7,0.1,1.4-0.7,2c0.3,0.3,0.3,0.4-0.1,0.7c0.1,0,0.1,0.1,0.1,0.2C93.9,71.3,95,70.2,95,69.9z M82,50.6 c0.2-0.2,0.3-0.2,0.3-0.5c-0.1,0-0.3-0.1-0.4-0.1C81.9,50.2,81.9,50.4,82,50.6z M82.4,50.6c-0.3-0.4-0.2,0.1-0.1,0.5 c0.2-0.3,0.3-0.5,0.2-0.9C82.5,50.4,82.4,50.5,82.4,50.6z M82.8,49.7c-0.1,0-0.2,0-0.3,0c0,0.1,0.2,0.4,0.2,0.5c-0.1,0-0.1,0-0.2,0 c0.1,0.2,0.1,0.3,0.2,0.5c0.1-0.2,0.1-0.2,0-0.5c0.1,0,0.2,0.1,0.2,0.1C83,50.1,82.9,49.9,82.8,49.7z M81,51 c0.2-0.3,0.3-0.4,0.2-0.8c-0.1,0.5-0.4,0.8-0.6,1.2C80.8,51.3,80.9,51.1,81,51z M81.2,48.6c0.1,0.2,0.1,0.5,0.3,0.3 c0,0.4,0.3,0.6,0.6,0.6c0,0,0-0.1,0.1-0.1c0.1,0.2,0.2,0.3,0.4,0.4c0-0.7-0.6-0.5-0.8-1c-0.2-0.4,0.2-0.9,0-1.4 c-0.5-0.1-0.6,0.3-0.4,1c0,0-0.1-0.1-0.1-0.1C81.1,48.3,81.1,48.4,81.2,48.6z M83.3,52.2c0.1-0.5,0.1-1.1-0.3-1.4c0,0.1,0,0.2,0,0.3 c-0.4,0.2-0.9,0.1-0.9,0.8c0.7-0.7,0.4,0.2,1,0.5c0-0.2,0.1-0.5,0.1-0.7C83.2,52,83.3,52.1,83.3,52.2z M81.5,49.6 c0.1-0.1,0.3-0.1-0.2-0.3C81.4,49.4,81.5,49.5,81.5,49.6z M91.8,57.4c0.1,0.1,0,0.2,0.2,0.1c-0.1-0.2-0.2-0.5-0.3-0.7 C91.6,57,91.7,57.1,91.8,57.4z M90.2,57.3c0.4-0.1,1.1-0.5,0.6-0.9c-0.1,0.4-0.2,0.6-0.4,0.3c-0.1,0-0.5,0.2-0.5,0.3 C89.9,57.2,90,57.2,90.2,57.3z M90.9,56.1c0.1,0.2,0.2,0.3,0.2,0.5c0.1-0.5-0.2-0.8-0.6-0.8C90.7,55.9,90.8,56,90.9,56.1z M90.3,59 c-0.2-0.4-0.7-0.7-1-1.6c0.1,0,0.2,0,0.3,0c-0.7-0.7-1.4-1.7-2.5-1.8c-0.5-0.1-1,0.5-1.3,0.3c-0.5-0.2-0.1-1.4-1.2-0.8 c0.3,0.4,0.6,0.5,0.9,0.6c-0.2,0-0.3,0.1-0.5,0.1c0.1,0.2,0.2,0.4,0.3,0.5c0.1,0,0.2-0.2,0.2-0.2c0.6,0.5,2,1,1,2 c0.6-0.3,0.7,0.4,1.2,0.3c0.4-0.1,0.4-0.5,0.6-0.5C89.2,57.9,89.5,58.9,90.3,59z M93.2,58.5c-0.1,0.1-0.2-0.2-0.2,0.1 C93.3,58.8,93.2,58.6,93.2,58.5z M92.4,57.7c0,0-0.1-0.2-0.2-0.3C92.2,57.6,92.3,57.6,92.4,57.7z M92.9,58c0.1,0.1,0.1,0.1,0.2,0.2 c-0.2-0.2-0.3-0.3-0.5-0.4C92.7,57.8,92.8,57.9,92.9,58z M93.5,59.1C93.6,58.9,93.6,58.8,93.5,59.1z M93.5,58.7c0-0.2,0-0.4-0.2-0.6 C93.3,58.3,93.4,58.5,93.5,58.7z M81,45.9c0.1-0.5,0.2-1-0.1-1.3C80.6,45,80.6,45.5,81,45.9z M94.8,61c0,0,0.1-0.2,0-0.4 C94.7,60.8,94.8,61.1,94.8,61z M94.8,61.2c0.1,0.1,0,0.3,0.2,0.1C94.9,61.1,94.8,61.2,94.8,61.2z M29.5,76.3 c-0.4-0.8-0.5-0.2-0.7-0.2c0.2,0-0.3,0.2-0.3,0.2c-0.2,0-0.6-0.3-0.9-0.4c0.9,0.9,1.9,1.2,2.6,0.7C30,76.6,29.8,76.4,29.5,76.3z M89.6,64.4c0-0.2-0.2-0.3-0.1-0.7c-0.2,0-0.1-0.1-0.3,0c0.1-0.8-0.5-1.1-0.7-1.7c-0.1-0.5,0-1-0.2-1.6c-0.1,0.1-0.1,0.1-0.2,0.2 c0-0.5-0.1-1.1-0.2-1.6c-0.5,0.9-0.5,3.8-1.7,2.2c-0.3-0.5-0.4-0.2-0.4-0.8c0-0.3,0.4-0.5,0.4-0.7c0-0.1-1.1-0.4-1.4-0.5 c0.3,0.3-0.7,0.7-0.8,1.5c-0.5-0.2-0.7-0.4-1.1-0.2c-0.4,0.1-0.7,0.9-0.7,1.1c0,0-0.1,0.1-0.1,0.1c0-0.1,0-0.2-0.1-0.3 c-0.4,0.8-0.6,1.1-1.3,1.4c-0.6,0.3-1.1,0.4-1.6,1c0-0.1,0-0.2,0-0.3c-0.3,0.6-0.5,1.1-0.3,1.8c-0.1-0.1-0.1-0.2-0.2-0.3 c0,0.1,0,0.3,0,0.4c0-0.1-0.1-0.1-0.1-0.2c0.1,1,0.1,1.7,0,2.7c0,0.4-0.6,0.5,0,0.9c0.4,0.2,0.7-0.3,1-0.4c0.8-0.2,1.4-0.5,2.3-0.7 c1.4-0.5,1.7-0.2,2.1,1.1c0.2-0.3,0.5-0.6,0.8-0.8c-0.1,0.4-0.3,0.7-0.6,1c0.2-0.1,0.3-0.2,0.5-0.4c-0.1,0.2-0.1,0.3-0.2,0.5 c0.5,0.2,0.5,2.1,1.5,0.9c0,0.1-0.1,0.1-0.1,0.2C86.9,71.3,90.8,66.1,89.6,64.4z M85.9,71.3c-0.4-0.2-1,0.2-0.7,0.8 c0.2,0.6,0.9-0.4,1.1-0.9C86.2,71.2,86.1,71.2,85.9,71.3z M24.6,44.3c0-0.2,0.2-0.3-0.1-0.5C24.5,44,24.6,44.2,24.6,44.3z M24.2,44.9c0.1,0.1,0.1,0.2,0.1,0.4c0.1-0.2,0.1-0.3,0-0.6C24.1,44.6,24.3,44.8,24.2,44.9z M24.4,43.9c-0.2,0-0.3-0.1-0.3,0.2 C24.3,44.1,24.4,43.9,24.4,43.9z M36.2,56.9c-1-0.3-1.6-1.5-2.7-1.1c0-0.7-0.8-0.9-1.2-0.6c0-0.4-0.4-0.5-0.5-0.8 c-0.1-0.1-0.1-0.7-0.2-1c-0.3-0.7-0.6-0.8-1.2-1.1c-0.6-0.3-0.6-0.2-1.1-0.8c-0.3-0.4-0.6-0.7-1-1c0.1,0,0.2-0.1,0.3-0.1 c-0.9-0.2-1.7,0.6-2.3-0.6c-0.4,0.3-0.4,0.8-0.6,1.2c0-0.3,0-0.7,0-0.9c0.4-0.6-0.1-0.2-0.5,0.1c-0.3,0.2-0.7,0.9-1,1 c0,0-1.6-0.3-1.6-0.3c-0.8-0.7,0.1-1.4-0.1-2.2c-0.2-0.8-1.1-0.3-1.6-0.5c0.2-0.3,0.3-0.7,0.3-1.1c0.1,0,0.1,0,0.1,0.1 c0.2-1.2,0.5-1.7-0.7-0.8c-0.6,0.5-1.3,1.5-1.8,0c-0.3-0.8,0-2.4,0.4-3.1c0.7-1.1,1.6-0.5,2.3-0.6c-0.1-0.7,1.4-0.4,1.6-0.3 c0.2,0.3,0.2,2.8,0.8,1.6c0.5-1-0.4-1.7,0.5-2.7c0.6-0.7,2-1.1,1.3-2.2c0.1,0,0.1,0,0.2,0.1c0-0.2,0-0.3,0.1-0.4 c0,0.4,0,0.4-0.1,0.8c0.3-0.4,0.3-0.4,0.3-0.9c0.1,0.1,0.1,0.1,0.1,0.2c0.2-0.3,0.4-0.5,0.4-0.7c0,0,0.4-0.1,0.6-0.1 c-0.1,0-0.3,0-0.5,0c0.4-0.2,0.8-0.2,1.1-0.4c-0.1,0,0,0-0.2,0c-0.1-0.9,1.4-1.5,1.9-1.4c-0.5,0.2-0.4,0.3-0.6,0.7 c0.5-0.1,1.4-0.5,1.9-0.9c0-0.1-0.1-0.3-0.1-0.4c-0.6,1.2-1.7-0.1-0.8-0.7c-0.7-0.6-1.3,0.5-2,0.8c0.5-0.5,1.1-1.2,1.7-1.3 c0.8-0.2,1.5,0.2,2.2-0.4c1.2-0.9,0.1-1.1-0.6-1.9c0.2-0.5-0.1-0.9-0.2-1.5c-0.5,0.5-1.8,1-1.1-0.3c-0.5,0-0.6-0.4-1.2-0.4 c-1,0-0.4,0.7-1.2,1.3c0.6,0.8-0.3,1.4-0.9,1.5c0.6,1.6-1.5,1.4-0.5-0.2c-0.8,0-1.4-1-2.2-0.7c0-0.6,0.1-0.4-0.3-0.7 c0.5-1.3,2.5-2.2,3.5-2.7c0.3-0.1,1.4-0.2,1.3-0.9c-0.2-1-1.3,0.4-1.7,0.6c0.1-0.2,0-0.2,0.1-0.5c-0.2,0-0.2-0.2-0.6,0 c0.1-0.1,0.1-0.2,0.2-0.3c-0.1,0-0.2,0-0.4-0.1c0.7-0.6-0.4-1-0.8-0.1c0.5,0.5-0.1,0.7-0.5,1c0.1-0.1,0.1-0.2,0.2-0.3 c-0.5-0.2-1,0.1-1.6,0c-0.4-0.1-0.7-0.4-1.2-0.1c0,0,0.1,0.1,0.1,0.1c-0.4,0.1-1.1,0.1-1.7,0c0.1-0.1,0.3-0.1,0.4-0.2 c-0.6-0.3-1.5-0.7-2.1-0.3c0.1-0.1,0.1-0.2,0.2-0.3c-0.4,0.3-0.9,0-1.4,0c-0.6,0.1-1.2,0.4-1.8,0.4c-0.6,0-2.5-0.4-2.7-0.6 c-1.3-0.2-2.7,0.3-4,0.8c0.3,0.2,0.3,0.4,0.4,0.8c-0.2,0-0.3,0-0.5,0c0.1-0.1,0.1-0.1,0.2-0.2c-0.4,0-0.9,0.2-1.3,0.3 c0.2,0.7,0.9,0.5,1.4,0.3c-0.3,0.5-0.9,0.4-1.5,0.6c-0.5,0.2-1.4,1.3-0.4,1.1c-0.1,0.1-0.1,0.3-0.3,0.5c0.2-0.1,0.3-0.1,0.5-0.1 c0,0.1,0,0.1-0.1,0.2c0.1,0,0.1-0.1,0.2-0.1c0,0.1,0,0.1,0,0.2c0.2-0.1,0.4-0.1,0.6-0.2c-1,0.9-2.2,1-3.2,1.7 c2.1-0.4,3.5-1.8,5.4-2.6c-0.3,0.1-0.7,0.4-0.8,0.8c0.8-0.2,1.2-0.4,1.9-0.4c0.8,0.1,1.3,0.9,2.1,0.8c-0.1,0.6-0.1,1.8,0.3,2.2 c-0.6,0.8,1.3,1,0.4,2c-0.2-1.2-0.9,1-1.2,1.6c-0.4,0.8-0.5,2-0.2,2.8c0.2,0.4,1.7,3,0.9,3.3c0.6,0.7,0.6,1.2,1,2 c0.6-0.7-1.1-2.5-0.6-3.6c0.4,0.2,0.8,1.8,1,2.3c0.2,0.4,0.6,1.1,0.8,1.6c0.1,0.7-0.2,0.6,0.2,1.3c0.2,0.4,0.9,0.7,1.3,0.9 c0.5,0.3,1,0.1,1.3,0.2c0.8,0.3,1.4,1.1,2.1,1.3c0,0-0.1,0-0.1,0c0.4,0.5,0.5,0.9,0.7,1.3c0.1-0.1,0.1-0.1,0.1-0.2 c0.4,0.6,0.9,1.2,1.4,1c-0.1-0.8,0.3-0.4,0.5-0.1c0.3,0.5,0.3,1.3,0.2,1.7c-0.2,0.7-1.6,1.6-0.9,2.5c0-0.1,0.1-0.1,0.1-0.2 c0,0.6-0.4,0.8-0.3,1.5c0.1,0.3,0.7,1.2,0.9,1.6c0.3,0.7,0.5,1.6,1,2.1c0.5,0.6,1.3,0.7,1.6,1.4c0.3,0.7,0.2,2,0.2,2.8 c0,1,0.2,1.8,0.2,2.7c0.1,1.2-0.5,3.5,0.3,4.4c0-0.2,0-0.3,0-0.5c0.3,0.3,0.2,0.4,0.3,0.9c-0.1,0-0.2-0.1-0.3-0.1c0,0.5,0,0.6-0.1,1 c0.1,0,0.3,0.1,0.4,0.1c-0.8,1.1,0.7,2.6,1.6,2.7c-0.1-0.5,0.1-0.6,0.6-0.6c-0.6-0.4-0.2-0.6-0.2-1c0-0.2,0.3-0.7,0.3-0.7 c0-0.2-0.3-0.5-0.3-0.4c0-0.1-0.3-0.3-0.3-0.6c0-0.2,0.4-0.2,0.4-0.2c0.1-0.5-0.2-0.7,0.3-1c0-0.1-0.1-0.1-0.1-0.2 c-0.8,0,0-0.5,0-0.4c0.1-0.3,0.5-0.3,0.1-0.9c1.8,0.4,1.2-1.1,0.8-2c1,0.9,1.4,0,1.9-1c0.6-1.3,0.3-2.4,1.5-3.2 c0.7-0.5,0.7-0.1,1.1-1c0.3-0.8,0.3-1.4,0.4-2.2C35.4,59.7,36.6,58.3,36.2,56.9z M24.2,26.2c-0.2,0-0.3-0.1-0.5,0 C23.9,26.6,23.9,26.3,24.2,26.2z M22.4,25.3c-0.2,0.1-0.4,0.2-0.5,0.3c0.4,0.1,0.8,0,1.2,0c-0.2,0-0.4,0.2-0.6,0.2 c0.5,0,1.7,0,2-0.5c-0.2,0-0.3,0-0.4,0c0-0.1,0-0.2,0.1-0.3c-0.4,0.1-0.3-0.1-0.4,0.4C23.3,25.5,22.8,25.2,22.4,25.3z M24.2,27.3 c-0.5-0.1-0.6-1.9-1.2-0.5c0-0.6-0.7-0.4-1.2-0.3c0.1-0.1,0.1-0.1,0.2-0.2c-0.5-0.1-1.1,0.2-1.5,0.5c0.2,0,0.4,0.1,0.7,0.1 c-0.2,0-0.4,0.1-0.6,0.1c0.3,0.2,0.8,0.1,1.2,0.2c-0.4,0-0.8,0.1-1.2,0.1C21.2,28.1,23.6,27.9,24.2,27.3z M24,24.9 c0-0.3-0.3-0.1-0.7,0C23.6,25,23.8,24.9,24,24.9z M21.6,25.4c0.4-0.1,0.9-0.1,1.2-0.5c-0.6,0-1.2,0.2-1.8,0.5 C21.2,25.4,21.4,25.4,21.6,25.4z M32.4,34.8c-0.1,0-0.2,0.2-0.3,0c0,0,0.1-0.1,0.1-0.1c-0.1,0-0.3,0-0.4,0c0.2-0.2,0.3-0.5,0.5-0.7 c-0.6,0.1-1.2,1.1-1.3,1.6c0.3,0,0.7,0,1,0.1c-0.1,0.1-0.1,0.1-0.2,0.2c0.1-0.1,0.4-0.2,0.5-0.3c0,0.1,0,0.2-0.1,0.4 c0.4,0,0.5-0.3,0.4-0.7c-0.1,0-0.1,0-0.2,0.1c0-0.1,0.1-0.2,0.1-0.3C32.6,34.9,32.5,34.9,32.4,34.8z M14,35c0.7,0.6,0.5-0.1,0.2-0.5 C13.7,34.1,13.5,34.6,14,35z M19.6,27.1c0.8-0.1,1.5-0.7,2.3-0.8c-0.9-0.9-1.9,0-2.6,0.5C19.5,26.8,19.5,27,19.6,27.1z M27.7,29.4 c-0.8-0.6-0.7-0.5-1.6,0.2c0.1,0,0.4,0.2,0.3,0.2C27,29.4,27.6,29.7,27.7,29.4z M13.3,33.1c-0.2,0.2-0.3,0.4,0,0.7 c0.1-0.2,0.2-0.5,0.3-0.7C13.4,33.1,13.4,33.1,13.3,33.1z M27.5,30.1c0.1,0,0.1,0.3,0.2-0.1C27.6,30,27.6,30.1,27.5,30.1z M29.8,36 c-0.1,0,0-0.3-0.2-0.1c0.3,0.2,0.2,0.2,0.6,0.1C30.1,36.1,29.9,36.1,29.8,36z M26.7,30c0.2,0,0.3,0.1,0.6-0.2 C27,29.8,26.9,29.9,26.7,30z M30.5,35c-0.2-0.2-0.3-0.3-0.6-0.3C30.1,34.9,30.3,34.9,30.5,35z M27,25.3c0,0.2,0.1,0.2,0,0.5 c0.7,0.2,2.2,0.4,2.7-0.2c-0.7-0.3-1.4,0.1-2.1-0.2c0,0,0.1-0.1,0.1-0.1c-0.4-0.2-0.8-0.3-1.3-0.1C26.7,25.3,26.8,25.3,27,25.3z M26.8,24.9c0.2,0,0.3,0,0.5,0C27.2,24.8,26.9,24.9,26.8,24.9z M27.5,24.4c0.1,0,0.2,0,0.4,0c-0.1,0.1-0.2,0.1-0.3,0.2 c0.6,0.4,1.2,0,1.8-0.2c-0.5-0.6-1.3-0.6-2-0.2C27.3,24.4,27.4,24.2,27.5,24.4z M26.3,25.8c0.2,0,0.3,0.1,0.5-0.1 C26.6,25.6,26.1,25.4,26.3,25.8z M27,24.8c-0.1-0.2-0.1-0.3-0.5,0C26.8,24.9,26.8,24.7,27,24.8z M29.7,26.4c0.1,0,0.3,0,0.5,0 c-0.2-0.3-0.6-0.4-0.9-0.2C29.4,26.5,29.4,26.4,29.7,26.4z M26.9,26c-0.5-0.1-0.9,0.1-1,0.7c0.5-0.1,1-0.3,1.4-0.6 C27.1,26.1,27,26,26.9,26z M31.5,27.3c-0.4-0.3-0.7-0.5-1.2-0.4c-0.2-0.6-0.9-0.4-1.3-0.2c0.3-0.8-0.6-0.5-1-0.2 c0-0.1,0-0.1-0.1-0.2c0.1-0.1,0.2-0.1,0.3-0.2c-0.6,0-1.1,0.2-1.4,0.8c0.1,0,0.2,0,0.3,0C27.1,27,27,27,26.9,27.1 c0.6,0.3,2.7,0.1,2.5,0.6c0.8,0.1,0.7,0.4,0.2,0.9c-0.3,0.3-0.9,0.1-1.3,0.6c0.5,0.2,0.9-0.2,1.4,0.3c0,0-0.1,0.1-0.1,0.1 c0.4,0.3,0.8,0.5,1.2,0.5c-0.1-0.2-0.2-0.5-0.4-0.7c1.4,1.5,0.5-0.9,0.4-0.7c0.3-0.6,0.9,0.8,1.6-0.4c-0.5-0.1-0.8-0.5-1.3-0.6 c0.2-0.1,0.3-0.1,0.5-0.2C31.6,27.5,31.5,27.4,31.5,27.3z M25.7,24.7c0.2,0.1,0.4,0.1,0.6,0.1c-0.1-0.4-0.5-0.5-0.9-0.3 c0.1,0,0.1,0,0.2,0.1c-0.1,0-0.2,0.1-0.3,0.1C25.4,24.7,25.5,24.7,25.7,24.7z M29,24c0.5,0.1,0.9,0.1,1.4,0.1 c-0.3,0.1-0.7,0.1-1,0.1c0.1,0.2,0,0.1,0.2,0.3c-0.2,0.1-0.5,0.2-0.8,0.3c0.2,0.1,0.3,0.2,0.4,0.3c-0.4-0.2-0.8,0-1.1,0.3 c0.7,0.1,1.9,0.3,2.5-0.2c-0.1,0-0.2,0-0.4,0c0.4-0.3,1-0.4,1.2-0.7c-0.1,0-0.2,0-0.3,0c0.9,0,1.8-0.4,2.7-0.6c-0.1,0-0.3,0-0.4,0 c0.4-0.1,0.9-0.1,1.3-0.3c-1.6-0.4-4.4-0.4-5.9,0.3C28.9,23.8,28.9,23.9,29,24z M29.5,28.2c-0.2-0.3-0.3-0.3-0.5,0.2 C29.3,28.4,29.4,28.3,29.5,28.2z M24.4,24.6c-0.2,0-0.4-0.1-0.6,0.1C24,24.7,24.2,24.6,24.4,24.6z M25,27.4c-0.2,0-0.4,0-0.7,0.2 c0.3,0.2,0.6,0.2,0.9,0.1C25.2,27.4,25.1,27.5,25,27.4z M24.4,26.5c0.4,0.5,0.9,0.5,1.3,0c-0.1,0-0.2-0.1-0.2-0.1 c0.2-0.1,0.2-0.1,0.3-0.3c-0.4,0-0.9-0.1-0.9,0.3C24.7,26.4,24.6,26.5,24.4,26.5z M25.3,25.7c0.4,0.2,0.9-0.1,0.9-0.5 c-0.4,0-0.8,0-1.1,0.4C25.5,25.4,25.3,25.7,25.3,25.7z M78.1,46.7c-0.7,0.3-0.2,0.9,0,0.7C78.4,47,78.4,46.8,78.1,46.7z M24.7,46.8 c0.2,0,0.3,0,0.4-0.2c-0.8-0.5-2-1.9-3-0.7c0.3-0.1,0.6-0.2,0.9-0.3c0,0-0.1,0.1-0.1,0.1c0.6,0.3,1,0.3,1.4,0.8 c-0.1,0.1-0.1,0.2-0.2,0.2C24.3,46.7,24.5,46.8,24.7,46.8z M55.7,40.5c-0.1,0.1-0.2,0.1-0.4,0.1c0.4,0.2,0.3,0.1,0.6-0.2 C55.9,40.4,55.8,40.4,55.7,40.5z M49.5,32.8c0.1-0.4,0.2-0.6-0.3-0.4C49.2,32.7,49.3,32.7,49.5,32.8z M48.9,38.1 c0-0.3,0.1-0.4,0-0.7C48.6,37.7,48.8,37.8,48.9,38.1z M45.1,32.6c0.1-0.1,0.1-0.3,0.2-0.1c0,0.1,0.4,0.4,0.4,0.6 c0,0.4-0.6-0.1-0.3,0.6c-0.1,0-0.2,0.1-0.3,0.1c0.1,0,0.3,0.2,0.5,0.2c-0.2,0.1-0.4,0.3-0.6,0.5c0.7,0,1.9,0,1.9-1 c-0.6-0.2-0.6-1-1.2-1.2c0.2-0.2,0.2-0.5,0.3-0.6c-0.2,0-0.3,0-0.5,0c0.1-0.1,0.2-0.3,0.3-0.4C45,31.2,44.9,32,45.1,32.6z M53.3,40.5c-0.2,0-0.2,0.1-0.4-0.1c0,0.1,0,0.1,0,0.2c0.3,0.1,0.5,0.2,0.8,0C53.5,40.5,53.5,40.5,53.3,40.5z M41.5,27.3 c-0.3,0-0.6,0-0.9,0c0-0.1,0.2-0.4,0.2-0.4c0.3,0.3,0.4,0.3,0.8,0.3c-0.2-0.3-0.2-0.4-0.6-0.6c0.1,0,0.3,0,0.5,0 c-0.1-0.1,0-0.2-0.2-0.4c0.3,0,0.5-0.1,0.7-0.2C42,26,42,26,41.9,26c0.2,0,0.3,0,0.5,0c-0.1-0.1-0.2-0.2-0.2-0.3 c0.3-0.2,0.3-0.2-0.1-0.5c0.2,0,0.5-0.1,0.7-0.1c-0.3-0.4-0.2-0.7,0.3-0.9c-0.2,0-0.3,0-0.5,0c0.5,0,1-0.2,1.6-0.3 c-0.6-0.3-1.5-0.1-2.1,0c0.1-0.1,0.2-0.1,0.2-0.2c-0.6-0.1-1.3-0.1-1.9-0.1c0.7,0,1.5,0.1,2.2-0.1c-1.4-0.2-3.8-0.7-5,0.1 c0.1,0,0.3,0.1,0.4,0.1c-1.6-0.3-3.3-0.2-4.8,0.4c0.2,0,0.3,0.1,0.5,0.1c-0.6,0.3-1.4,0.1-1.9,0.5c0.4,0.1,0.8,0.2,1.2,0.2 c-0.3,0-0.7,0-1,0.1c0.2,0.2,4.1,0.7,2.5,1.7c0.3,0.1,0.5,0.2,0.8,0.4c-0.9-0.5-1,0.9,0,0.2c-0.6,1-1.2,0.7-0.8,2.1 c0.2,0.7,0.5,0.9,0.9,1.1c0.7,0.4,0.6,0.2,1.1-0.4c0.1-0.1,0.4-0.9,0.6-1.1c0.4-0.3,0.8-0.2,1.1-0.4C39.3,28.2,40.4,27.9,41.5,27.3z M25.3,47.4c0.3,0.1,0.4-0.1,0.6,0.3c0.2-0.4,0.6-0.3,0.9-0.4c-0.3-0.4-0.9-0.7-1.4-0.4c0.2,0.2,0.1,0.2,0.3,0.4 c-0.2,0-0.3,0.1-0.6,0C25,47.6,25.1,47.4,25.3,47.4z M80.8,58.3c0.1,0,0.2-0.1,0.3-0.1C81,58,80.7,58,80.5,58.4 C80.6,58.4,80.7,58.3,80.8,58.3z M82.5,56.6c-0.2-0.4-0.3-0.7-0.5-1.1c0.2-0.1,0.3-0.3,0.5-0.3c0-0.1,0-0.1,0-0.2 c-0.4,0.2-1.4,0.1-0.8-0.4c0.5-0.4,1.2,0.5,1.3-0.5c-0.4,0.6-0.9,0-1.3,0.2c-0.3,0.2-0.5,1.1-0.5,1.5c0,0,0.3,1.2,0.2,1.2 c0.4,0.2,0.2-0.9,0.4-1.2c0,0.4,0.1,0.6,0.2,0.9c0.1-0.1,0.2-0.1,0.3-0.2c-0.1,0.3,0,0.3,0,0.5C82.5,56.9,82.4,56.8,82.5,56.6z M78.5,55.3c0.1,0.8,1.5,1.1,1.9,1.1c0.1-0.7,0.3-1.8,0.9-2c-0.6-0.8-0.4-1.3,0-1.8c-0.4-0.2-0.5-0.6-0.8-0.5 c-0.3,0.1-0.6,0.9-0.8,1.1C79.1,53.9,77.9,54,78.5,55.3z M85.8,57.1c-0.1,0.1-0.2,0-0.2,0.5C85.8,57.4,85.7,57.2,85.8,57.1z M83.6,56c-0.1,0-0.2,0-0.3,0C83.6,56.5,83.5,56.1,83.6,56z M81.6,58.9c-0.1-0.2-0.1-0.4-0.5-0.3C81.3,58.8,81.4,58.8,81.6,58.9z M82.3,58.2c-0.1-0.2-0.5-0.1-0.8,0.1C81.7,58.4,82,58.3,82.3,58.2z M78.7,58c0.5,0.1,1,0.2,1.5,0.1c-0.6-0.3-2.6-1.5-3-0.6 C77.7,57.7,78.2,57.8,78.7,58z M77.4,56.5c0.3-1-2-4.1-3.1-3.9c0.4,0.9,1,1.6,1.5,2.5C76,55.4,77.5,58.3,77.4,56.5z M84.2,56.1 c0.2,0.1,0.3,0,0.5,0.2c-0.2-0.5-0.6-0.6-0.9-0.2C84,56.1,84.1,56.1,84.2,56.1z M83.9,55.1c0.1-0.4,0.3-0.8-0.1-1.2 C83.7,54.3,83.7,54.7,83.9,55.1z M82.7,58.8c0.2-0.3,0.6-0.5,0.9-0.7c-0.5,0-1,0.2-1.2,0.8C82.5,58.9,82.6,58.9,82.7,58.8z M44.1,33.6c-0.1,0.1-0.1,0.3-0.2,0.4c0.4,0.1,1.4-0.5,1.1-1C44.7,32.3,44,33,44.1,33.6z M41.8,29.6c0.5,0.1,1.1-0.1,1.5-0.5 c0-0.1-0.2-0.4-0.2-0.5c-0.6,0.1-1.9-0.2-2.3,0.3c0.2,0,0.3,0.1,0.5,0.1c-0.1,0-0.2,0.1-0.4,0.2c0.2,0.1,0.3,0.1,0.5,0.2 c-0.1,0.1-0.2,0.1-0.2,0.2C41.4,29.5,41.6,29.5,41.8,29.6z M48.7,38.5C48.8,40.2,49,37.2,48.7,38.5z M50.5,39.4 c-0.2,0-0.4,0.1-0.6,0c0.1,0.3,0.4,0.5,0.7,0.6C50.7,39.5,50.6,39.5,50.5,39.4z M24.1,47.3c-0.1,0.1-0.2-0.1-0.2,0.1 c0.3,0.2,0.3,0.2,0.6,0.1C24.4,47.3,24.3,47.4,24.1,47.3z M70,51c-0.1-0.1-0.1-0.1-0.2-0.2C69.3,52.7,70.9,52.3,70,51z M61,60.2 c0-0.2-0.1-0.4-0.2-0.6c-0.1,0.3-0.3,0.5-0.4,0.7c-0.1,0.8-0.9,0.8-1.1,1.4c-0.2,0.4,0.1,0.7,0,1.1c-0.1,0.4-0.3,0.6-0.4,1 c-0.1,1.2,0.5,1.5,1.1,0.7c0.5-0.7,0.9-2.6,0.9-3.5c0,0.1,0.1,0.2,0.1,0.2C61.1,60.9,61,60.6,61,60.2z M74.3,48.1 c-0.9,0.8-1-2.4-2-2.6c0,0.2,0,0.2,0,0.4c-0.3-0.1-0.5,0-0.9,0.1c0.1,0.9-1.3,1.5-1.5,2.2c-0.2,0.6-0.2,2.1-0.3,2.7 c-0.1,0.1-0.3,0.4-0.5,0.5c-1-1.2-1.5-3.8-1.8-5.4c-0.6,0.6-1.1-0.6-1.6-1c-0.5-0.5-0.4-0.4-1.1-0.5c-0.5-0.1-0.9,0.1-1.3-0.1 c-0.4-0.2-0.5-0.6-0.8-0.7c-0.3-0.1-0.5,0.2-1,0c-0.7-0.3-0.8-1.5-1.5-1.1c0.1,0.9,0.8,1.3,1,2.1c0-0.2,0.1-0.4,0.1-0.5 c0.1,1.3,1,0.8,1.4-0.1c-0.1,0.9,0.5,0.7,0.8,1.1c0.4,0.8,0.2,0.6-0.1,1.2c-0.4,1-0.6,1.2-1.5,1.7c-0.6,0.4-2,1.9-2.6,1.1 c-0.3-0.4-0.1-0.9-0.2-1.3c-0.2-0.5-0.7-1-0.9-1.4c-0.4-0.8-1.8-3-1.6-3.7c0,0.3-0.2,0.5-0.2,0.7c-0.2-0.3-0.4-0.5-0.5-0.9 c0.1,0.8,0.6,1.5,0.9,2.2c0.3,0.7,0.4,1.4,0.7,2.1c0.3,0.7,2,2.5,1.7,3c0.5,0.9,1.8,0.2,2.4-0.1c0.1,3.4-3.7,4.9-3.4,7.8 c0.1,1.4,0.7,2.7-0.3,3.9c-0.7,0.8-1,0.7-1.1,1.7c0,0.5,0.2,0.8-0.1,1.3c-0.1,0.2-0.6,0.3-0.7,0.5c0,0.1,0,0.5-0.1,0.7 c-0.2,0.5-0.5,1.1-0.9,1.5c-0.5,0.6-0.9,0.8-1.4,1c-0.2,0.1-1.4,0.4-1.5,0.4c-0.6-0.2-0.2-0.7-0.3-1.2c-0.2-0.8-0.6-1.4-0.8-2.2 c-0.2-0.9-0.2-1.6-0.5-2.5c-0.3-0.8-0.5-1.3-0.2-2.2c0.3-1.4,0.5-2.2,0.1-3.5c-0.3-1-0.9-1.5-0.9-2.5c0-0.8,0.3-1.3-0.2-1.9 c-0.9,0.6-1.1-0.8-2.2-0.5c-0.7,0.2-1.9,0.8-2.6,0.6c-1.5-0.3-2.2-3.1-2.8-4.2c0.8-0.8,0.2-2.2,0.4-3c0.1-0.4,0.4-1.2,0.6-1.5 c0.4-0.6,0.9-0.7,1.2-1.3c0.5-0.8,0.3-1.3,1-2c0.8-0.9,0.3-0.3,1.4-0.5c0.9-0.1,2.7-1.4,3.4-0.6c0.1,0,0.2-0.1,0.2-0.1 c-0.2,0.8-0.3,1.2,0.3,1.7c0.5,0.4,1.7,1.1,2.2,0.8c0.1,0,0-0.6,0.5-0.7c0.2-0.1,0.7,0.4,0.9,0.5c0.5,0.2,1.7-0.1,1.9,0.3 c0.9,0.2,1-1.5,1-2.3c-0.6,0-1.4,0.3-1.9,0.1c-1.2-0.5-0.9-1.5,0-1.9c0.4-0.2,1.1-0.3,1.6-0.3c0.4,0,1,0.7,1.4,0.3 c0.6-0.6-0.9-1.3-1.3-1.6c0.3-0.4,0.2-0.2,0.2-0.5c0.1-0.1,0.2-0.1,0.4-0.2c-0.4-0.1-1.6,0.5-0.6,0.6c-0.4,0.4-0.8,0.5-1.1,0.1 c0.1-0.1,0.2-0.1,0.3-0.2c-1-0.9-1.9,1.4-1,1.8c-0.2,0.1-0.5,0.3-0.7,0.5c-0.2-0.4-0.3-0.3-0.7-0.2c0.1,0.1,0.1,0.1,0.2,0.2 c-0.3-0.1-0.2,0.1-0.4-0.1c0,0.5,0.2,0.7,0.4,1.1c-0.1,0-0.2-0.1-0.3-0.1c0.1,0.2,0.1,0.2-0.1,0.2c0,0.1,0.1,0.2,0.1,0.4 C52,40,52,38.4,51.7,37.9c-0.3-0.5-1.4-1.3-1.6-1.2c-0.1-0.2,0-0.2,0-0.3c-1.3,0,1.2,2,1.3,2.3c-0.7-0.5-0.1,0.3-0.7,0.8 c0.3-1-0.8-1.3-1.3-1.8c-0.6-0.6-0.2-0.5-0.9-0.6c-0.5-0.1-1.1,0.5-1.3,0.7c-0.8,0.6-0.7,1.7-1.5,2.2c-0.8,0.5-1.1-0.4-1.8-0.1 c-0.1-0.5-0.2-2.3,0.1-2.6c0.4-0.5,1.5,0.4,1.9-0.1c0.7-0.8-0.5-1.5-0.8-2c0.3,0,0.5-0.1,0.8,0c0-0.1-0.1-0.3-0.1-0.4 c0.5,0.3,0.9-0.3,1.2-0.6c0.3-0.3,0.8-0.7,1-0.9c0.1-0.2,0.3,0.2,0.4-0.1c0,0-0.1-0.3-0.1-0.4c0.2-0.4-0.2-0.8,0.5-1 c0,0.1,0.1,0.4,0.1,0.5c-1.1,0.9,1.1,0.8,1.5,0.7c0.6-0.1,0.7,0.1,1.1-0.3c0.2-0.2-0.2-1.4,0.7-0.6c0-0.2,0-0.3,0-0.5 c-0.2-0.1-0.1-0.1-0.3-0.3c0.5-0.2,0.9,0,1.3-0.3c-0.6-0.4-1.5,0.5-1.9-0.3c-0.4-0.7,0.2-1.2,0.8-1.5c-0.5-0.8-0.9,0.1-1.2,0.5 c-0.7,0.9-0.3,0.8-0.4,1.8c0,0.2-0.6,1.4-0.9,1.3c-0.4-0.1-0.7-1.2-1-1.4c-0.3-0.1-1.5,0.8-1.2-0.8c0.1-0.6,1.1-1,1.6-1.5 c1-1.1,2.6-2.5,4.1-1.6c-0.1,0-0.2,0.1-0.3,0.1c0.4,0.2,2.3,0.3,2.6,0.9c0.4,1-1.2,0.3-1.6,0.4c0.5,0.3,0.5,0.9,1.1,1 c-0.1-0.1-0.1-0.2-0.2-0.3c0.2,0,0.6,0,0.9,0c-0.1-0.1-0.1-0.2-0.2-0.3c0.3-0.3,0.6-0.4,0.9-0.2c0-0.3-0.1-0.6-0.3-0.9 c0.4,0,0.6,0.1,0.8,0.3c-0.1,0-0.2,0-0.3,0c0.4,0.6,1.1-0.3,1.9-0.4c-0.1,0.1-0.1,0.1-0.2,0.2c0.5,0,1.2-0.1,1.6-0.3 c-0.1-0.1-0.2-0.1-0.3-0.2c0.6-0.2,1.5,0.2,2.1,0.5c0-0.1,0.1-0.1,0.1-0.2c-0.7-0.3-1.2-1.5-0.2-1.4c0.5,0,1.4,1.7,1,2.2 c0.4,0,0.5-0.1,0.6-0.5c-0.4-0.4-0.6-0.8-1-1.2c0.1-0.1,0.2-0.1,0.3-0.2c-0.1-0.1-0.1-0.2-0.2-0.2c0.2,0.2,0.4,0.4,0.6,0.6 c-0.1-0.1-0.1-0.2-0.2-0.2c0.4-0.2,0.8-0.2,1.2,0c-0.3-0.2-0.3-0.4-0.5-0.6c0.4-0.1,0.9-0.1,1.3-0.1c-0.1-0.1-0.2-0.1-0.3-0.2 c0.6-0.7,1.8-0.5,2.7-0.6c0.1-0.4,0.5-0.5,0.9-0.3C68.1,25,68,25,67.9,25c0.7,0.2,1.8-0.1,2.3,0.6c-0.2,0.1-0.5,0.3-0.7,0.4 c1.1,0.1,2.1,0.5,3.2,0.4c-0.1-0.1-0.1-0.2-0.2-0.2c1.1,0,1.5,0.7,2.5,1c0-0.1-0.1-0.2-0.1-0.4c0.6,0.2,1.2,0.1,1.8,0.1 c-0.1-0.1-0.3-0.2-0.4-0.3c0.5-0.3,1.7-0.1,2.3,0.1c0.7,0.2,1.4,0.2,2.1,0.4c1.1,0.2,2.5,0.9,3.6,0.7c-0.2-0.1-0.3-0.2-0.5-0.4 c1.8,0.3,2.5,0.3,3.9,1.8c-0.2,0-0.2,0.1-0.5,0.1c0.4,0.2,0.9,0.4,1.2,0.8c-0.6-0.2-1.3,0.2-1.3,0.9c-0.5-0.4-1.1,0-1.6,0 c0,0.9,0.6,0.7,1,1.4c-0.1,0-0.1,0-0.2,0c0.1,0.2,0.2,0.3,0.3,0.5c-0.1,0.1-0.2,0.1-0.3,0.2c0.1,0.1,0.1,0.3,0.2,0.4 c-0.1,0-0.2,0.1-0.3,0.1c0.2,0.4,0,0.4,0,0.7c-0.7-0.7-1.6-1.6-1.8-2.6c0.5-0.2,1-1.7,0.2-1.7c0.2,1-0.4,0.2-0.7,0.3 c-0.4,0.2-1.1,0.3-0.3,0.9c-0.6,0.3-1.3-0.1-2,0c-1.2,0.1-1.2,0.4-1.8,1.7c1.2,0.2,2.2,0.4,2.5,2.1c0.1,0.6,0.1,1.6-0.2,2.1 c-0.4,0.5-0.6,0.3-0.9,0.6c0,0-0.4,0.9-0.4,0.9c0.1,0.5,0.3,0.4,0.6,0.9c1.1,1.9-0.9,1.2-0.5,0.3c-0.2-0.2-0.7-0.8-0.7-0.8 c-0.4-0.2-0.5-0.6-1.1,0c0.4-1.3-0.9-0.4-0.9,0c0,0.9,1.3,0.4,1.6,0.8c-1.4,0.4,0.5,2.1,0.6,2.8c0.2,1.5-0.7,2.5-1.6,3.1 c-0.3,0.2-0.4,0.3-0.8,0.4c-0.1,0,0.1,0.4-0.1,0.4c-0.1,0-0.2-0.3-0.2-0.3c-0.1,0-1-0.5-1,0.7c0,0.8,1.1,1.3,1.3,2.1 c0.2,1.1-0.4,1.4-1,2.1c0-0.5-0.9-1.6-1.4-1.6c0-0.1,0-0.2,0-0.3c-0.1,0-0.2,0-0.3,0c0,0.6-0.1,1.2,0,1.7c0.1,0.4,0.5,0.7,0.7,1.1 c0.4,0.8,0.5,1.3,0.8,2.1c-1.2-0.2-1.1-2-1.8-2.8c0,0.1,0,0.2,0,0.2C75.1,51,75,47.7,74.3,48.1z M53.6,51.4 c-0.1-0.1-0.1-0.1-0.2-0.2C53.5,51.3,53.5,51.4,53.6,51.4z M61.2,39.7c-0.1-0.7-0.4-0.9-0.5-1.5c0.3,0.1,0.3,0,0.5,0 c-0.2-0.4-0.5-0.6-0.5-0.1c-0.1-0.7-0.6-0.8-0.9-1.4c0.1,0,0.2,0,0.3,0c0.2-0.4-0.1-0.3,0.4-0.3c0.1-1-1-0.7-1.3-0.2 C58.7,37,59.4,38,60,38.5C59.1,39.1,60.4,40.4,61.2,39.7z M50.4,24.2c0.4,0.2,1,0.2,1.5-0.1c-0.6-0.2-1.4-0.2-2-0.1 C50.1,24.2,50.2,24.2,50.4,24.2z M51,25c0.1,0,0.3-0.1,0.4-0.1c-0.3-0.1-0.5-0.1-0.8-0.1c0.1,0.3,0.1-0.1,0,0.2 C50.8,24.9,50.9,24.9,51,25z M49.1,24.8c0.1,0,0.2,0.1,0.3,0.1c-0.1,0-0.1,0.1-0.2,0.1c0.7,0.5,0.8-0.4,1.5-0.5 c-0.9-0.3-1.4-0.2-2.2-0.2C48.7,24.5,48.9,24.7,49.1,24.8z M27.1,47.3c0.1,0.1,0,0.4,0.4,0.1C27.4,47.3,27.3,47.3,27.1,47.3z M55.6,24.1c0.3,0.1,0.6,0,0.9-0.1c-0.5,0-0.8,0-1.3,0C55.5,24,55.7,24.2,55.6,24.1z M57.7,26.9c0.4,0.2,0.9,0.4,1.4,0.3 c-2-0.4,1.3-1.7,1.6-1.9c-0.7-0.3-1.8,0.1-2.5,0.5c-0.1,0.2,0,0.1-0.3,0.4c0.1,0,0.1,0,0.2,0C57.7,26.4,57.7,26.6,57.7,26.9z M65.1,24.4c0.5,0.1,1,0.2,1.5,0.2c-0.4-0.6-1.5-0.9-2.1-0.4C64.7,24.1,64.8,24.3,65.1,24.4z M75.7,25.8c0.3-0.1,0.7-0.1,1.1-0.1 c-0.3-0.5-1.3-0.5-1.8-0.4C75.2,25.7,75.4,25.8,75.7,25.8z M67.6,24.6c-0.5-0.2-0.9-0.4-1,0.2C67,24.8,67.5,24.8,67.6,24.6z M76.6,26.1c-0.2,0.1-0.2,0-0.3,0.2c0.3,0.1,0.6,0.1,0.8,0.1C77,26.2,76.8,26.1,76.6,26.1z M5,29.1C5,29.1,5,29.1,5,29.1z M7.7,27 c-0.2-0.1-0.3-0.2-0.6,0.1C7.3,27.1,7.5,27,7.7,27z M82.3,33.9c0.6,0.5,0.9,1.6,1.4,2.3c0-0.1,0-0.2,0-0.3c0.1,0.1,0.2,0.2,0.3,0.2 c-0.3-0.4-0.7-0.7-0.7-1.2c0.2,0,0.3,0.1,0.5,0.1c-0.6-0.6-1.2-1.8-1.8-2C82.1,33.3,82.2,33.4,82.3,33.9z M5.5,28.8 c0,0,0.3,0.1,0.5,0.1c0.1,0.8,1.1-0.1,1.7-0.2c-0.2-0.5-0.7-0.4-1-0.2c0.1-0.1,0.2-0.1,0.2-0.2C6.4,27,5.6,28.5,5,29.1 C5.2,28.9,5.7,28.4,5.5,28.8z M77.6,25.8c0.2,0,0.3,0.1,0.5-0.1c-0.3-0.1-0.7-0.1-1.1-0.1C77.2,25.7,77.3,25.7,77.6,25.8z M85.8,27.1c-0.1-0.1-0.2-0.2-0.3-0.2c0,0-0.1,0.1-0.1,0.1C85.6,27.1,85.7,27,85.8,27.1z M28.5,50.6c0,0,0.1,0.3,0.2-0.2 C28.6,50.3,28.5,50.6,28.5,50.6z M7.1,29.7c-0.3-0.1-0.4-0.2-0.7,0C6.6,29.8,6.8,29.7,7.1,29.7z M9.2,31.6c-0.3,0.1-0.5,0.1-0.5,0.5 c0.2-0.1,0.5-0.2,0.7-0.3C9.3,31.5,9.3,31.7,9.2,31.6z M6.4,30.8c0.2,0,0.3,0.3,0.4,0C6.7,30.7,6.5,30.8,6.4,30.8z">
    <animateTransform attributeName="transform" type="translate" repeatCount="indefinite" dur="2s" keyTimes="0;1" values="0 0;100 0"></animateTransform>
  </path>
</g>
<!-- [ldio] generated by https://loading.io/ --></svg>
